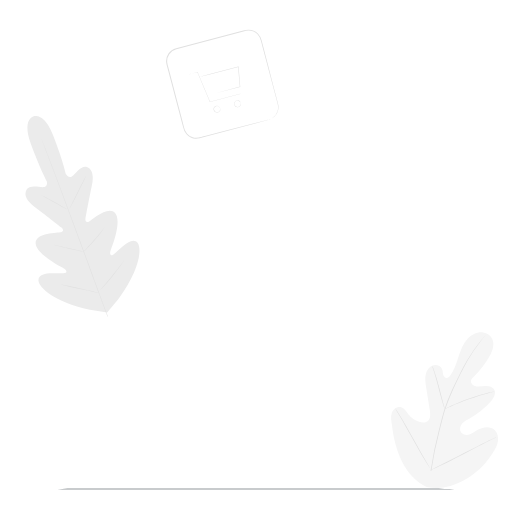
t = 0.00 s
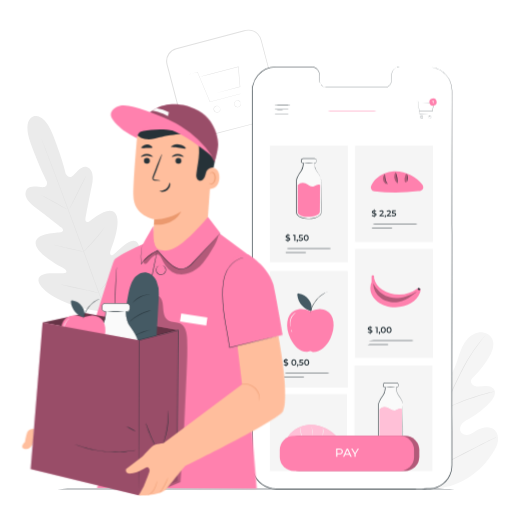
t = 2.90 s
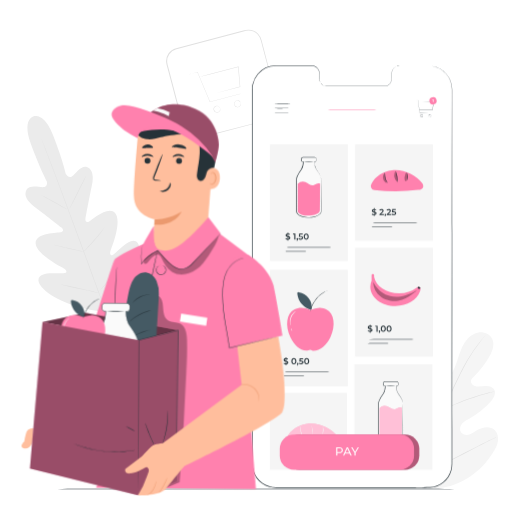
t = 3.09 s
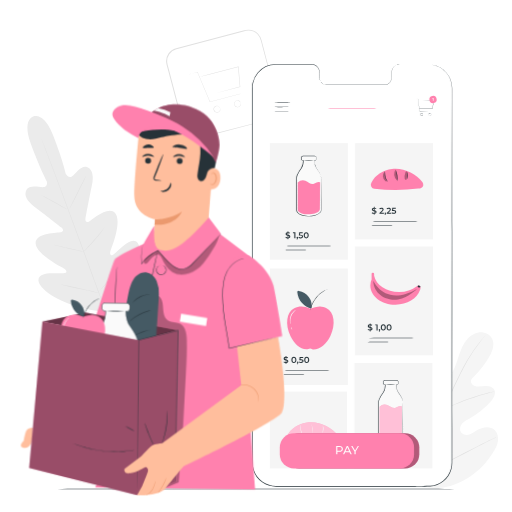
t = 3.28 s
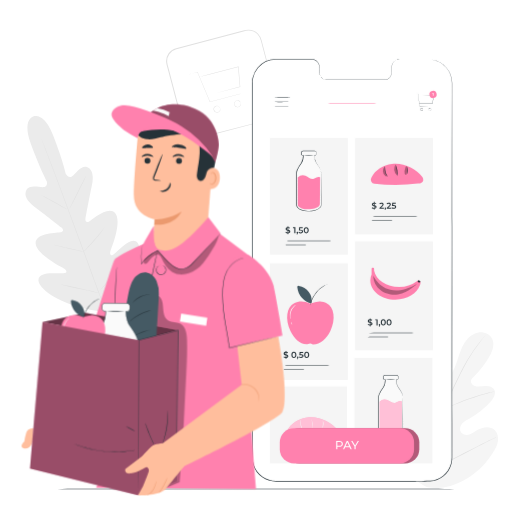
t = 4.03 s
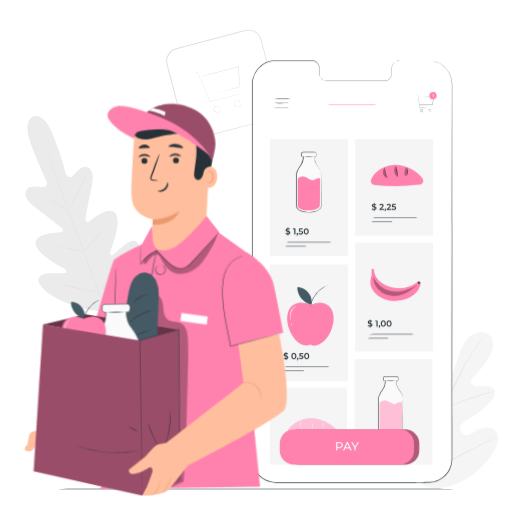
t = 4.96 s

The animated SVG that drew these frames (rendered in a browser with its animation timeline set to each time). Animation: 3 CSS @keyframes rules; one cycle of 5.90 s, repeats indefinitely.

<svg class="animated" id="freepik_stories-online-groceries" xmlns="http://www.w3.org/2000/svg" viewBox="0 0 500 500" version="1.1" xmlns:xlink="http://www.w3.org/1999/xlink" xmlns:svgjs="http://svgjs.com/svgjs"><style>svg#freepik_stories-online-groceries:not(.animated) .animable {opacity: 0;}svg#freepik_stories-online-groceries.animated #freepik--Screen--inject-291 {animation: 2.9s 1 forwards cubic-bezier(.36,-0.01,.5,1.38) zoomIn,3s Infinite  linear floating;animation-delay: 0s,2.9s;}svg#freepik_stories-online-groceries.animated #freepik--Character--inject-291 {animation: 2.8s 1 forwards cubic-bezier(.36,-0.01,.5,1.38) zoomIn,3s Infinite  linear wind;animation-delay: 0s,2.8s;}            @keyframes zoomIn {                0% {                    opacity: 0;                    transform: scale(0.5);                }                100% {                    opacity: 1;                    transform: scale(1);                }            }                    @keyframes floating {                0% {                    opacity: 1;                    transform: translateY(0px);                }                50% {                    transform: translateY(-10px);                }                100% {                    opacity: 1;                    transform: translateY(0px);                }            }                    @keyframes wind {                0% {                    transform: rotate( 0deg );                }                25% {                    transform: rotate( 1deg );                }                75% {                    transform: rotate( -1deg );                }            }        </style><g id="freepik--background-complete--inject-291" class="animable" style="transform-origin: 255.639px 252.783px;"><path d="M262.42,116.82a20.06,20.06,0,0,0,3.2-1.46,12.58,12.58,0,0,0,5.67-7.93,13.48,13.48,0,0,0,.28-3.41,18.69,18.69,0,0,0-.74-3.72c-.69-2.59-1.44-5.41-2.25-8.42l-5.46-20.54-6.6-24.9c-.59-2.24-1.19-4.51-1.81-6.83a12.56,12.56,0,0,0-3.28-6.15,12.11,12.11,0,0,0-6.28-3.39,14.38,14.38,0,0,0-7.39.67L172.25,48a12.17,12.17,0,0,0-6.89,4.86,11.9,11.9,0,0,0-2.05,8.06,28.25,28.25,0,0,0,.94,4.19c.37,1.41.73,2.81,1.1,4.2q1.1,4.18,2.17,8.29c2.87,11,5.63,21.53,8.27,31.61q2,7.56,3.84,14.72a13.89,13.89,0,0,0,2.93,6.38,12.09,12.09,0,0,0,5.63,3.71c4.38,1.54,8.73-.55,12.88-1.45l12-3.11,36.11-9.32,9.83-2.49,2.56-.62c.58-.14.88-.18.88-.18s-.28.11-.85.27l-2.54.72-9.79,2.66-36,9.62-12,3.17-6.36,1.67a12.93,12.93,0,0,1-13-4.12,14.64,14.64,0,0,1-3.13-6.7q-1.89-7.14-3.88-14.71c-2.65-10.07-5.44-20.63-8.32-31.59q-1.08-4.11-2.18-8.29-.56-2.08-1.11-4.2a28.83,28.83,0,0,1-1-4.33,12.89,12.89,0,0,1,2.21-8.71A13.15,13.15,0,0,1,172,47l65.52-17.16a15.29,15.29,0,0,1,7.79-.66A13,13,0,0,1,252,32.87a13.46,13.46,0,0,1,3.47,6.54c.6,2.31,1.2,4.59,1.78,6.83,2.33,9,4.5,17.3,6.48,24.93s3.76,14.51,5.33,20.57q1.17,4.55,2.18,8.44A20.36,20.36,0,0,1,272,104a13.33,13.33,0,0,1-.34,3.52,12.65,12.65,0,0,1-5.93,8,10.92,10.92,0,0,1-2.42,1.06C262.72,116.76,262.42,116.82,262.42,116.82Z" style="fill: rgb(224, 224, 224); transform-origin: 217.112px 82.1533px;" id="el1fk235rmt9d" class="animable"></path><path d="M236.08,91.22a3.58,3.58,0,0,1-.61.21l-1.76.5-6.56,1.81-22,5.92-.18,0-.08-.17L203.37,96,192.72,70.48l.16.07L187,72.05l-1.57.38-.55.11a2.94,2.94,0,0,1,.53-.18l1.55-.45,5.86-1.62.12,0,0,.11,10.79,25.47,1.48,3.53-.25-.13,22.08-5.78,6.59-1.68,1.78-.43A4.2,4.2,0,0,1,236.08,91.22Z" style="fill: rgb(224, 224, 224); transform-origin: 210.48px 84.975px;" id="elj0lluzv9iod" class="animable"></path><path d="M202.45,93.26s.05,0,.15-.06l.45-.14,1.77-.5,6.62-1.82,22.88-6.15-.15.22c-.34-4-.71-8.39-1.1-12.91-.19-2.32-.39-4.6-.57-6.78l.27.19-27,7.08-8,2.06-2.16.54-.56.12c-.13,0-.19,0-.2,0l.19-.06.55-.17,2.15-.61,8-2.18,27-7.22.24-.07,0,.25c.18,2.18.37,4.46.57,6.78.38,4.52.74,8.88,1.08,12.92l0,.17-.17,0-22.92,6-6.65,1.7-1.79.44-.46.11Z" style="fill: rgb(224, 224, 224); transform-origin: 214.74px 79.03px;" id="el6fbb8sby09h" class="animable"></path><path d="M215,105.81s-.11-.26-.37-.69a3.18,3.18,0,0,0-1.57-1.31,3.08,3.08,0,0,0-2.88.36,3,3,0,1,0,4.13,4.34,3.17,3.17,0,0,0,.71-1.91c0-.5-.06-.78,0-.79a1.65,1.65,0,0,1,.19.79,3.21,3.21,0,0,1-.64,2.1,3.35,3.35,0,0,1-3,1.33,3.4,3.4,0,0,1-1.64-6.19,3.32,3.32,0,0,1,3.22-.31,3.27,3.27,0,0,1,1.6,1.51A1.66,1.66,0,0,1,215,105.81Z" style="fill: rgb(224, 224, 224); transform-origin: 211.835px 106.648px;" id="ellqiuh2uepx8" class="animable"></path><path d="M235,100.52s-.11-.27-.37-.69a3.23,3.23,0,0,0-1.57-1.31,3,3,0,1,0,1.25,4.7,3.2,3.2,0,0,0,.71-1.92c0-.49-.06-.77,0-.78a1.58,1.58,0,0,1,.19.78,3.18,3.18,0,0,1-.64,2.1,3.35,3.35,0,0,1-2.95,1.33A3.39,3.39,0,0,1,230,98.55a3.34,3.34,0,0,1,3.23-.31,3.23,3.23,0,0,1,1.6,1.51A1.64,1.64,0,0,1,235,100.52Z" style="fill: rgb(224, 224, 224); transform-origin: 231.866px 101.351px;" id="elhuh8oqsig79" class="animable"></path><path d="M416.68,475.65c-22.45-11-31.09-36.62-33.92-60.37-.47-4-1.55-8-.2-11.8s5.35-6.79,9.14-5.67c3.14.93,4.94,4.14,7,6.7a23.41,23.41,0,0,0,10.61,7.42c2.71.91,5.94,1.23,8.21-.52,3.12-2.4,2.79-7.16,2.17-11.08l-3.51-21.91c-.63-3.92-1.26-7.92-.61-11.83s2.81-7.78,6.38-9.4,8.52-.18,9.89,3.54c.58,1.54.51,3.25.87,4.86s1.39,3.3,3,3.52,3-1.14,4-2.47c3.44-4.58,5.4-10.1,7.19-15.57s3.48-11.05,6.49-15.93,7.56-9.09,13.13-10.28,12.09,1.37,14.36,6.66S480.84,342.94,478,348a88.53,88.53,0,0,1-15.55,20.18c-1.1,1.07-2.3,2.22-2.55,3.75-.45,2.74,2.43,5,5.14,5.42,3.08.53,6.2-.26,9.32-.38s6.63.73,8.23,3.45c2.23,3.76-.48,8.48-3.36,11.74A76,76,0,0,1,459,408.35c-2.73,1.49-5.62,2.89-7.64,5.27s-2.87,6.13-1,8.68,5.57,2.88,8.51,1.85,5.39-3.08,8.1-4.61c5.08-2.87,12.1-3.57,16.27.56,2.74,2.72,3.59,6.95,3,10.78s-2.43,7.32-4.46,10.6c-7.08,11.47-16.88,21.33-28.72,27.59s-23.25,9.22-36.37,6.58" style="fill: rgb(245, 245, 245); transform-origin: 434.161px 400.594px;" id="eloo3derwbywf" class="animable"></path><path d="M420.5,459.9a355.33,355.33,0,0,1,8.13-40q1.35-5.26,2.67-10.38c.88-3.4,1.76-6.77,2.82-10a179.05,179.05,0,0,1,7.17-18.31c2.56-5.71,5.2-11,7.7-16s4.95-9.54,7.35-13.62a140.54,140.54,0,0,1,12.72-18.39c1.66-2,3-3.59,3.93-4.62l1.06-1.17a2.58,2.58,0,0,1,.38-.38,4.11,4.11,0,0,1-.32.43l-1,1.22c-.88,1.06-2.19,2.63-3.82,4.71a148.39,148.39,0,0,0-12.5,18.47c-2.36,4.08-4.76,8.67-7.25,13.63s-5.09,10.31-7.63,16a180.82,180.82,0,0,0-7.1,18.26c-1.05,3.23-1.91,6.57-2.8,10s-1.76,6.87-2.66,10.37a365.41,365.41,0,0,0-8.18,39.9" style="fill: rgb(224, 224, 224); transform-origin: 447.465px 393.525px;" id="el3kl8py0g19f" class="animable"></path><path d="M434.32,399.46a8.68,8.68,0,0,1-.64-1.61c-.37-1.06-.86-2.6-1.43-4.51-1.16-3.82-2.57-9.15-4.11-15s-3-11.18-4.24-15c-.6-1.9-1.1-3.43-1.46-4.49a8,8,0,0,1-.48-1.66,7.79,7.79,0,0,1,.75,1.56c.44,1,1,2.54,1.68,4.42,1.34,3.77,2.91,9.06,4.45,14.95s2.86,11.06,3.9,15.08c.48,1.81.89,3.34,1.22,4.56A7.56,7.56,0,0,1,434.32,399.46Z" style="fill: rgb(224, 224, 224); transform-origin: 428.14px 378.325px;" id="eluuqa9rl0hgb" class="animable"></path><path d="M483.31,382.28a11.48,11.48,0,0,1-2,.55c-1.27.31-3.12.76-5.39,1.38-4.54,1.21-10.76,3.1-17.53,5.48s-12.79,4.83-17.1,6.72c-2.16.92-3.89,1.72-5.09,2.26a11.44,11.44,0,0,1-1.9.79,11.11,11.11,0,0,1,1.77-1c1.17-.63,2.87-1.5,5-2.49,4.27-2,10.29-4.53,17.07-6.93a180.2,180.2,0,0,1,17.64-5.3c2.29-.56,4.16-.93,5.46-1.15A11.08,11.08,0,0,1,483.31,382.28Z" style="fill: rgb(224, 224, 224); transform-origin: 458.805px 390.87px;" id="elmw616nh8p3g" class="animable"></path><path d="M421,458.88a2.51,2.51,0,0,1-.44-.56l-1.15-1.69c-1-1.48-2.35-3.65-4-6.35-3.32-5.4-7.68-13-12.37-21.47s-9-16.1-12.17-21.57L387,400.78c-.41-.7-.75-1.28-1-1.76a2.61,2.61,0,0,1-.32-.65,3.3,3.3,0,0,1,.44.57c.31.46.69,1,1.14,1.69,1,1.47,2.36,3.64,4,6.34,3.32,5.41,7.67,13,12.37,21.48s9,16.1,12.17,21.56l3.81,6.46,1,1.77A2.91,2.91,0,0,1,421,458.88Z" style="fill: rgb(224, 224, 224); transform-origin: 403.34px 428.625px;" id="el7vvazp3or22" class="animable"></path><path d="M484.67,427a2.4,2.4,0,0,1-.62.38l-1.85.95-6.82,3.43c-5.75,2.9-13.66,7-22.39,11.52s-16.68,8.56-22.5,11.34c-2.91,1.39-5.27,2.49-6.92,3.22l-1.91.83a2.91,2.91,0,0,1-.68.24,2.94,2.94,0,0,1,.62-.38l1.85-.95,6.81-3.43c5.76-2.89,13.67-7,22.4-11.52s16.68-8.56,22.49-11.34c2.91-1.39,5.28-2.49,6.93-3.22l1.9-.82A2.71,2.71,0,0,1,484.67,427Z" style="fill: rgb(224, 224, 224); transform-origin: 452.825px 442.955px;" id="el3uoees5a3ce" class="animable"></path><path d="M32.47,113.69s-11.15,2.71-2.3,26.85,15.52,36.37,15.52,36.37,1.42,5.53-3.13,5.81-14.13-2.46-16.77,2.73c-2.74,5.39.72,11.21,8.46,16.88S58.49,221.05,60,222.24s2.74,3.81-.32,4.5-25.35.32-24.89,10.9S59.39,260.49,62,261.88s3.13,2.63,2.73,4.11-7.89.65-14.23.8-13.67,1.45-12.89,7.54,14.24,20.3,50.16,28.26l16.88,2.6,11-13.21c21.73-29.68,22.47-49.25,19-54.34s-9.79-1.22-14.66,2.85-9.94,9.63-11.22,8.79-1.71-2.12-.67-4.89,11.11-27.92,4.47-36.18-23.14,6.73-25.9,8.24-3.54-1.34-3.21-3.18,4.12-22.56,6.2-31.93.82-16-4.79-18.26c-5.41-2.17-10.81,6.23-14.41,9s-6.18-2.3-6.18-2.3-3.06-13.59-12.34-37.57-19.69-18.46-19.69-18.46" style="fill: rgb(235, 235, 235); transform-origin: 80.5349px 209.196px;" id="elyf2rd194tae" class="animable"></path><path d="M105.05,309.28c-6.75-17.63-18.22-49.18-28.21-76.21s-19.05-51.48-25.71-69.15c-3.33-8.81-6-16-7.91-20.91-.92-2.46-1.65-4.37-2.14-5.69-.24-.64-.42-1.13-.55-1.49s-.17-.51-.17-.51.08.16.22.49l.6,1.47,2.24,5.65c1.93,4.91,4.69,12,8.06,20.86,6.75,17.63,15.87,42.07,25.86,69.1s21.4,58.59,28.06,76.26" style="fill: rgb(224, 224, 224); transform-origin: 72.88px 222.3px;" id="elzpp9ym9l5y" class="animable"></path><path d="M39.06,189.83a6,6,0,0,1,1.14.48c.72.33,1.75.84,3,1.48,2.52,1.29,6,3.17,9.74,5.3l9.62,5.5,2.92,1.65a5.5,5.5,0,0,1,1,.64,5,5,0,0,1-1.14-.46c-.72-.33-1.75-.84-3-1.5-2.52-1.32-5.94-3.23-9.7-5.37L43,192.12l-2.93-1.63A4.56,4.56,0,0,1,39.06,189.83Z" style="fill: rgb(224, 224, 224); transform-origin: 52.77px 197.355px;" id="el8kipeweggd" class="animable"></path><path d="M67.84,203.94c-.13-.07,3.42-7.34,7.92-16.25s8.27-16.07,8.4-16-3.42,7.34-7.92,16.25S68,204,67.84,203.94Z" style="fill: rgb(224, 224, 224); transform-origin: 76px 187.815px;" id="eltuwjfmpx6e" class="animable"></path><path d="M81.31,246.14a5.15,5.15,0,0,1,.81-1l2.34-2.5c2-2.12,4.69-5,7.56-8.4s5.39-6.46,7.18-8.73l2.13-2.69a6.2,6.2,0,0,1,.83-.95,6,6,0,0,1-.66,1.07c-.46.67-1.13,1.63-2,2.8-1.72,2.33-4.18,5.49-7.07,8.85s-5.65,6.26-7.7,8.31c-1,1-1.86,1.84-2.46,2.39A6.51,6.51,0,0,1,81.31,246.14Z" style="fill: rgb(224, 224, 224); transform-origin: 91.735px 234.005px;" id="elndca9uu5ez" class="animable"></path><path d="M52.46,239.11a4.51,4.51,0,0,1,1.16.16l3.11.63c2.61.55,6.22,1.35,10.2,2.27s7.58,1.77,10.17,2.42l3.07.79a5.23,5.23,0,0,1,1.11.36,4.42,4.42,0,0,1-1.15-.16L77,245c-2.62-.55-6.23-1.35-10.21-2.27s-7.57-1.77-10.17-2.42l-3.07-.79A4.82,4.82,0,0,1,52.46,239.11Z" style="fill: rgb(224, 224, 224); transform-origin: 66.87px 242.425px;" id="elotzbb5b286n" class="animable"></path><path d="M59.62,277.87a9.45,9.45,0,0,1,1.47.22l4,.79c3.36.69,8,1.68,13.1,2.81s9.74,2.17,13.07,2.95l4,1a8.52,8.52,0,0,1,1.44.42,7.15,7.15,0,0,1-1.48-.22l-4-.79c-3.36-.69-8-1.68-13.1-2.81S68.34,280,65,279.25l-4-1A6.92,6.92,0,0,1,59.62,277.87Z" style="fill: rgb(224, 224, 224); transform-origin: 78.16px 281.965px;" id="elb8fa10rxda" class="animable"></path><path d="M95.81,285.58a8.45,8.45,0,0,1,1-1.25l2.85-3.28c2.41-2.78,5.71-6.62,9.25-11s6.64-8.36,8.86-11.28l2.64-3.46a9.22,9.22,0,0,1,1-1.23,9.14,9.14,0,0,1-.84,1.35c-.58.86-1.43,2.08-2.51,3.57-2.15,3-5.21,7-8.75,11.39s-6.9,8.16-9.38,10.88c-1.24,1.35-2.26,2.44-3,3.17A10.76,10.76,0,0,1,95.81,285.58Z" style="fill: rgb(224, 224, 224); transform-origin: 108.61px 269.83px;" id="elc1wedl0la5w" class="animable"></path></g><g id="freepik--Table--inject-291" class="animable" style="transform-origin: 250px 477.48px;"><path d="M465.14,477.48c0,.15-96.33.26-215.13.26s-215.15-.11-215.15-.26,96.31-.26,215.15-.26S465.14,477.34,465.14,477.48Z" style="fill: rgb(38, 50, 56); transform-origin: 250px 477.48px;" id="elce823yjir0k" class="animable"></path></g><g id="freepik--Screen--inject-291" class="animable" style="transform-origin: 343.825px 271.507px;"><path d="M418.6,65.58h-29a7.19,7.19,0,0,0-7,7.36v5.26a7.19,7.19,0,0,1-7,7.36l-56.55,0a7.23,7.23,0,0,1-7.05-7.37V72.88a7.22,7.22,0,0,0-7-7.36h-10.2l-25.39,0a22.85,22.85,0,0,0-22.85,22.83l-.07,366.17a22.83,22.83,0,0,0,22.82,22.83l149.34.09a22.82,22.82,0,0,0,22.84-22.82l.07-366.18A22.83,22.83,0,0,0,418.6,65.58Z" style="fill: rgb(255, 255, 255); transform-origin: 344.025px 271.48px;" id="el3wthuuofl7c" class="animable"></path><path d="M418.6,65.58s.26,0,.78,0a15.43,15.43,0,0,1,2.31.17,21.64,21.64,0,0,1,8.57,3,22.23,22.23,0,0,1,5.2,4.22,22.63,22.63,0,0,1,4.35,6.82,23.64,23.64,0,0,1,1.71,9.27c0,3.37,0,7,0,10.76,0,30.42.05,74.43.08,128.8s0,119.14,0,191v34.22a24.17,24.17,0,0,1-.87,7,23.1,23.1,0,0,1-2.92,6.44,24.8,24.8,0,0,1-4.75,5.27,23.16,23.16,0,0,1-13.19,5.12c-4.78.14-9.54,0-14.34.06H376.49l-59.67,0H270.89A24.2,24.2,0,0,1,256,473.54a23.4,23.4,0,0,1-9-12.5,25.28,25.28,0,0,1-.95-7.72v-7.7q0-15.36,0-30.53,0-30.3,0-59.68c0-39.13,0-76.87,0-112.83s0-70.12,0-102.1q0-24,0-46.26c0-1.86,0-3.71,0-5.54,0-.92.08-1.85.13-2.77s.23-1.83.46-2.72a23.36,23.36,0,0,1,4.81-9.68,23.17,23.17,0,0,1,18.61-8.24l19.9,0h14.26a7.33,7.33,0,0,1,4.5,1.25,7.61,7.61,0,0,1,2.79,3.67,12,12,0,0,1,.46,4.51V77a17.39,17.39,0,0,0,.07,2.18A7.21,7.21,0,0,0,313.87,83a6.72,6.72,0,0,0,3.49,2.16,7.76,7.76,0,0,0,2.05.21h10.35l30.1,0,13.27,0c1.05,0,2.12,0,3.11,0a6.8,6.8,0,0,0,2.79-1,7.23,7.23,0,0,0,3.2-4.6,12.35,12.35,0,0,0,.18-2.78c0-.92,0-1.83,0-2.73a14.77,14.77,0,0,1,.12-2.66,7.55,7.55,0,0,1,.86-2.44A7.22,7.22,0,0,1,387,66a11.49,11.49,0,0,1,4.54-.48l14.81,0,9.1,0,3.11,0-3.11,0-9.1,0-14.81,0c-1.46,0-3-.15-4.46.49a7,7,0,0,0-3.53,3.13,7.74,7.74,0,0,0-.83,2.38,16.12,16.12,0,0,0-.11,2.62c0,.9,0,1.81,0,2.73a13.59,13.59,0,0,1-.18,2.83,7.49,7.49,0,0,1-3.3,4.77,7,7,0,0,1-2.91,1c-1.06.09-2.08,0-3.14,0H319.41a7.93,7.93,0,0,1-2.15-.21,7,7,0,0,1-3.68-2.28,7.63,7.63,0,0,1-1.81-4A16.72,16.72,0,0,1,311.7,77V74.74a11.83,11.83,0,0,0-.45-4.37,7.15,7.15,0,0,0-2.64-3.47,7,7,0,0,0-4.27-1.18H270.18a22.7,22.7,0,0,0-18.25,8.1,22.85,22.85,0,0,0-4.69,9.48c-.23.87-.3,1.77-.46,2.66s-.11,1.8-.12,2.72v5.54q0,22.26,0,46.26c0,32,0,66.15,0,102.1V355.41q0,29.34,0,59.68v38.23a24.53,24.53,0,0,0,.92,7.54,22.8,22.8,0,0,0,8.8,12.15,23.43,23.43,0,0,0,14.5,4h15.42l30.51,0,59.67,0,29.08,0c4.79,0,9.59.08,14.31-.06a22.49,22.49,0,0,0,12.83-5,24,24,0,0,0,4.63-5.13,22.52,22.52,0,0,0,2.84-6.26,23.67,23.67,0,0,0,.85-6.8c0-2.32,0-4.62,0-6.93q0-13.8,0-27.29c0-71.89.07-136.65.1-191s.1-98.38.13-128.8c0-3.8,0-7.39,0-10.76a23.5,23.5,0,0,0-1.67-9.2,22.55,22.55,0,0,0-4.29-6.78,22.68,22.68,0,0,0-13.66-7.22,18.42,18.42,0,0,0-2.3-.21C418.86,65.61,418.6,65.58,418.6,65.58Z" style="fill: rgb(38, 50, 56); transform-origin: 343.825px 271.507px;" id="elrf213xj2x4k" class="animable"></path><path d="M283.39,102.56c0,.09-3.78.21-8.43.24s-8.43,0-8.43-.1,3.77-.21,8.43-.25S283.39,102.46,283.39,102.56Z" style="fill: rgb(38, 50, 56); transform-origin: 274.96px 102.624px;" id="el205o8r1u7j4" class="animable"></path><path d="M283.42,106.87c0,.1-3.77.21-8.42.25s-8.43,0-8.43-.11,3.77-.21,8.42-.25S283.42,106.77,283.42,106.87Z" style="fill: rgb(38, 50, 56); transform-origin: 274.995px 106.941px;" id="el9k2z2f78foh" class="animable"></path><path d="M283.46,111.18c0,.1-3.77.21-8.43.25s-8.43,0-8.43-.11,3.77-.21,8.43-.25S283.46,111.08,283.46,111.18Z" style="fill: rgb(38, 50, 56); transform-origin: 275.03px 111.251px;" id="ele4epl638mtq" class="animable"></path><rect x="263.69" y="384.9" width="75.05" height="75.05" style="fill: rgb(245, 245, 245); transform-origin: 301.215px 422.425px;" id="el4q6kkcp5mcs" class="animable"></rect><path d="M329.88,427.84c-6.11-8.53-19.08-14.37-29.62-12.8-8.54,1.27-16.1,5.24-20.24,13.72a3.85,3.85,0,0,0,3,5.55,175.86,175.86,0,0,0,42.83-.14c2.19-.28,4.8-.89,4.95-3.6A4.33,4.33,0,0,0,329.88,427.84Z" style="fill: #FF81AE; transform-origin: 305.206px 425.167px;" id="eluuwgk6bma0m" class="animable"></path><g id="elx7b7fs4u4d" class=""><g style="opacity: 0.5; transform-origin: 304.95px 421.772px;" class="animable" id="el6cy8i70zg1k"><path d="M329.88,427.84c-6.11-8.53-19.08-14.37-29.62-12.8-8.54,1.27-16.1,5.24-20.24,13.72" style="fill: rgb(255, 255, 255); transform-origin: 304.95px 421.772px;" id="elywnfn72370k" class="animable"></path></g></g><path d="M296.14,427.41c-.05,0-.49-.39-1.07-1.19a9.66,9.66,0,0,1-1.62-3.54,17.39,17.39,0,0,1-.32-3.86,4.85,4.85,0,0,1,.13-1.59,4.88,4.88,0,0,1,.24,1.58,28.63,28.63,0,0,0,.45,3.75,12.49,12.49,0,0,0,1.42,3.46A6.27,6.27,0,0,1,296.14,427.41Z" style="fill: rgb(245, 245, 245); transform-origin: 294.627px 422.32px;" id="eli3a44104m" class="animable"></path><path d="M305.19,427c-.15,0,.07-2.42-.25-5.36s-1-5.25-.87-5.3A17.64,17.64,0,0,1,305.19,427Z" style="fill: rgb(245, 245, 245); transform-origin: 304.805px 421.67px;" id="elbj7srmcej2p" class="animable"></path><path d="M314.55,425.61c-.15-.06.56-1.67.73-3.79s-.22-3.83-.07-3.87a8.46,8.46,0,0,1-.66,7.66Z" style="fill: rgb(245, 245, 245); transform-origin: 315.18px 421.78px;" id="ely58sna3lnr" class="animable"></path><g id="elgx5u75nup1i" class=""><g style="opacity: 0.3; transform-origin: 303.57px 415.515px;" class="animable" id="elzadbvbpou1"><path d="M303.53,415.44l.08.15h0Z" id="elhj6asr5mdp" class="animable" style="transform-origin: 303.57px 415.515px;"></path></g></g><rect x="263.69" y="142.29" width="75.92" height="113.81" style="fill: rgb(245, 245, 245); transform-origin: 301.65px 199.195px;" id="eli22340tf2ec" class="animable"></rect><rect x="263.69" y="264.68" width="75.92" height="113.81" style="fill: rgb(245, 245, 245); transform-origin: 301.65px 321.585px;" id="elhgjs2hsfw4n" class="animable"></rect><rect x="346.84" y="243.19" width="75.92" height="106.26" style="fill: rgb(245, 245, 245); transform-origin: 384.8px 296.32px;" id="eli5z314emvip" class="animable"></rect><rect x="346.22" y="356.92" width="75.92" height="103.02" style="fill: rgb(245, 245, 245); transform-origin: 384.18px 408.43px;" id="el0cimao2wvzmn" class="animable"></rect><rect x="346.84" y="142.29" width="75.92" height="94" style="fill: rgb(245, 245, 245); transform-origin: 384.8px 189.29px;" id="ele20z8zrlmgq" class="animable"></rect><path d="M313.58,176.32v31.55c0,1.38-1.11,2.81-3.15,3.89a19.28,19.28,0,0,1-8.75,1.82h-.05c-7.45,0-11.9-2.94-11.9-5.71V176.26c0-3.08,2.27-6.29,4.55-9.47,1.53-2.12,1.9-5.17,2-7,0-.21,0-.4,0-.58h-.21a1.66,1.66,0,0,1-1.78-1.52v-1.33a1.67,1.67,0,0,1,1.78-1.54h11.19a1.82,1.82,0,0,1,1.64.93,1.4,1.4,0,0,1,.14.61v1.33a1.67,1.67,0,0,1-1.78,1.52H307c0,.18,0,.37,0,.58.07,1.8.44,4.85,2,7,2.28,3.18,4.54,6.39,4.55,9.47Z" style="fill: rgb(250, 250, 250); transform-origin: 301.655px 184.202px;" id="eleer9osm4zmd" class="animable"></path><path d="M313.58,176.32l0-.32a9.13,9.13,0,0,0-.13-.94,12.24,12.24,0,0,0-1.32-3.4,47.59,47.59,0,0,0-3.23-4.87,13.87,13.87,0,0,1-2-7.55v-.18H307a1.61,1.61,0,0,0,1.8-1.19c0-.4,0-.89,0-1.34a1.23,1.23,0,0,0-.45-1.1,1.78,1.78,0,0,0-1.21-.39h-4.51l-6.44,0a1.78,1.78,0,0,0-1.38.48,1.23,1.23,0,0,0-.32.63,7.18,7.18,0,0,0,0,.82c0,.28,0,.61,0,.84a1.16,1.16,0,0,0,.31.65,1.76,1.76,0,0,0,1.44.51l.23,0v.25a19.37,19.37,0,0,1-.42,3.84,10.51,10.51,0,0,1-1.51,3.72,30.58,30.58,0,0,0-4.13,7,8.62,8.62,0,0,0-.44,2c0,.67,0,1.41,0,2.12v4.34q0,4.4,0,8.92c0,5.3,0,10.48,0,15.48a9.47,9.47,0,0,0,.08,1.8,3.39,3.39,0,0,0,.83,1.49,8.37,8.37,0,0,0,2.9,2,19.42,19.42,0,0,0,6.79,1.39,23.55,23.55,0,0,0,6.6-.59,10.45,10.45,0,0,0,5.38-2.88,3.57,3.57,0,0,0,.7-1.24,4.68,4.68,0,0,0,.12-1.42v-2.9c0-1.9,0-3.72,0-5.46,0-6.93.06-12.54.08-16.46,0-1.92,0-3.42,0-4.48s.05-1.56.05-1.56a12.57,12.57,0,0,1,.06,1.56c0,1.06,0,2.56.05,4.48,0,3.92,0,9.53.08,16.46,0,1.74,0,3.56,0,5.46v2.9a5.11,5.11,0,0,1-.12,1.54,4,4,0,0,1-.78,1.4,10.71,10.71,0,0,1-5.6,3,23.76,23.76,0,0,1-6.73.63,19.88,19.88,0,0,1-7-1.42,8.73,8.73,0,0,1-3.08-2.09,4,4,0,0,1-.95-1.71,9.7,9.7,0,0,1-.1-1.92c0-5,0-10.18,0-15.48q0-4.53,0-8.92v-4.34c0-.73,0-1.41,0-2.16a8.8,8.8,0,0,1,.46-2.12,30.68,30.68,0,0,1,4.21-7.11,13.67,13.67,0,0,0,1.86-7.28l.24.24a2.21,2.21,0,0,1-1.78-.67,1.65,1.65,0,0,1-.43-.9c0-.35,0-.6,0-.9a6.9,6.9,0,0,1,0-.89,1.66,1.66,0,0,1,.45-.87,2.2,2.2,0,0,1,1.7-.62l6.44,0h4.51a2.2,2.2,0,0,1,1.45.49,1.66,1.66,0,0,1,.58,1.39c0,.47,0,.89,0,1.39a1.94,1.94,0,0,1-2.15,1.48l.17-.17a13.55,13.55,0,0,0,1.88,7.4,47.4,47.4,0,0,1,3.18,4.94,11.45,11.45,0,0,1,1.24,3.47,7.1,7.1,0,0,1,.09.95A1.07,1.07,0,0,1,313.58,176.32Z" style="fill: rgb(38, 50, 56); transform-origin: 301.511px 184.191px;" id="els2ywpqg3wmi" class="animable"></path><path d="M306.41,159.17a47.82,47.82,0,0,1-10,0,47.82,47.82,0,0,1,10,0Z" style="fill: rgb(38, 50, 56); transform-origin: 301.41px 159.17px;" id="el27iwkwayn6p" class="animable"></path><path d="M312.58,180.53a3.57,3.57,0,0,0-3.41.15,12.75,12.75,0,0,1-3.28,1.41,6.23,6.23,0,0,1-4-1,25.22,25.22,0,0,0-3.71-2,7.22,7.22,0,0,0-7.45,1.75v27s1.49,4.61,11.95,3.89,9.63-5.34,9.63-5.34Z" style="fill: #FF81AE; transform-origin: 301.655px 195.256px;" id="elayydmdk0czq" class="animable"></path><path d="M393.41,395.25s0,0,0,0v31.29c0,1.38-1.1,2.79-3.14,3.87a19,19,0,0,1-8.69,1.81h0c-7.41,0-11.83-2.93-11.83-5.68V395.29s0,0,0,0,0,0,0-.07c0-3.06,2.26-6.25,4.52-9.4,1.53-2.11,1.89-5.15,2-6.93,0-.21,0-.4,0-.57H376a1.66,1.66,0,0,1-1.77-1.52v-1.32a1.65,1.65,0,0,1,1.77-1.52h11.12a1.8,1.8,0,0,1,1.63.92,1.38,1.38,0,0,1,.13.6v1.32a1.65,1.65,0,0,1-1.76,1.52h-.21c0,.17,0,.36,0,.57.07,1.78.43,4.82,1.95,6.93,2.27,3.15,4.51,6.34,4.53,9.4C393.42,395.21,393.41,395.23,393.41,395.25Z" style="fill: rgb(250, 250, 250); transform-origin: 381.581px 403.092px;" id="el67ahvkzm8ks" class="animable"></path><path d="M393.41,395.25a2.54,2.54,0,0,0,0-.32,8.25,8.25,0,0,0-.12-.94,12.24,12.24,0,0,0-1.31-3.37,45.2,45.2,0,0,0-3.22-4.84,13.8,13.8,0,0,1-2-7.5v-.19l.17,0a1.59,1.59,0,0,0,1.78-1.19c0-.39,0-.88,0-1.33a1.27,1.27,0,0,0-.45-1.09,1.81,1.81,0,0,0-1.2-.39h-4.48l-6.4,0a1.76,1.76,0,0,0-1.37.48,1.19,1.19,0,0,0-.32.63,6.94,6.94,0,0,0,0,.81c0,.27,0,.6,0,.83a1.16,1.16,0,0,0,.31.65,1.74,1.74,0,0,0,1.42.5h.24v.25a19.08,19.08,0,0,1-.42,3.81,10.35,10.35,0,0,1-1.5,3.69,30.21,30.21,0,0,0-4.1,7,8,8,0,0,0-.43,2c0,.66,0,1.4,0,2.1,0,1.42,0,2.86,0,4.32V410c0,5.27,0,10.42,0,15.39a9.3,9.3,0,0,0,.08,1.78,3.45,3.45,0,0,0,.83,1.49,8.42,8.42,0,0,0,2.88,2A19.41,19.41,0,0,0,380.5,432a23.3,23.3,0,0,0,6.56-.59,10.26,10.26,0,0,0,5.34-2.86,3.53,3.53,0,0,0,.7-1.23,4.65,4.65,0,0,0,.11-1.41c0-1,0-1.94,0-2.88,0-1.89,0-3.69,0-5.42,0-6.89.06-12.47.08-16.36,0-1.91,0-3.4.05-4.44s0-1.55,0-1.55a10.11,10.11,0,0,1,.06,1.55c0,1,0,2.53,0,4.44,0,3.89.05,9.47.09,16.36,0,1.73,0,3.53,0,5.42,0,.94,0,1.9,0,2.88a4.79,4.79,0,0,1-.13,1.53,4,4,0,0,1-.77,1.39,10.67,10.67,0,0,1-5.56,3,23.52,23.52,0,0,1-6.69.63,19.7,19.7,0,0,1-6.92-1.41A8.72,8.72,0,0,1,370.5,429a4,4,0,0,1-.94-1.7,9.54,9.54,0,0,1-.1-1.9V396.82c0-.72,0-1.4,0-2.14a8.91,8.91,0,0,1,.46-2.12,30.39,30.39,0,0,1,4.18-7.05,13.69,13.69,0,0,0,1.85-7.23l.23.23a2.2,2.2,0,0,1-1.76-.66,1.57,1.57,0,0,1-.42-.9c0-.34,0-.59,0-.89a6.79,6.79,0,0,1,0-.89,1.7,1.7,0,0,1,.45-.86,2.2,2.2,0,0,1,1.69-.62l6.4,0h4.48a2.15,2.15,0,0,1,1.44.49,1.65,1.65,0,0,1,.58,1.38c0,.47,0,.89,0,1.38a2,2,0,0,1-2.14,1.48l.17-.17a13.5,13.5,0,0,0,1.86,7.34,43.75,43.75,0,0,1,3.16,4.91,11.46,11.46,0,0,1,1.24,3.45,5.48,5.48,0,0,1,.08.94C393.44,395.14,393.43,395.25,393.41,395.25Z" style="fill: rgb(38, 50, 56); transform-origin: 381.477px 403.087px;" id="elkqkvoos6kyi" class="animable"></path><path d="M386.29,378.2a47.25,47.25,0,0,1-9.9,0,47.25,47.25,0,0,1,9.9,0Z" style="fill: rgb(38, 50, 56); transform-origin: 381.34px 378.2px;" id="elhaxyxeh7pzm" class="animable"></path><path d="M392.42,399.43a3.53,3.53,0,0,0-3.39.14,12.76,12.76,0,0,1-3.25,1.41,6.28,6.28,0,0,1-4-1,24.46,24.46,0,0,0-3.69-2,7.16,7.16,0,0,0-7.39,1.75v26.86s1.47,4.59,11.86,3.87,9.58-5.31,9.58-5.31Z" style="fill: #FF81AE; transform-origin: 381.56px 414.069px;" id="el4lfze2tui7g" class="animable"></path><g id="elpy2aiw7fa4d" class=""><g style="opacity: 0.5; transform-origin: 381.56px 414.069px;" class="animable" id="eleu68rjn827k"><path d="M392.42,399.43a3.53,3.53,0,0,0-3.39.14,12.76,12.76,0,0,1-3.25,1.41,6.28,6.28,0,0,1-4-1,24.46,24.46,0,0,0-3.69-2,7.16,7.16,0,0,0-7.39,1.75v26.86s1.47,4.59,11.86,3.87,9.58-5.31,9.58-5.31Z" style="fill: rgb(255, 255, 255); transform-origin: 381.56px 414.069px;" id="elq0s0c9vooq" class="animable"></path></g></g><path d="M409.69,281.54a2.2,2.2,0,0,0-2.1.24c-.15.1-.31.22-.46.34a28.75,28.75,0,0,1-17.56,5.63c-12.29,0-22.47-6.89-24.29-15.89v-1.7a1.23,1.23,0,1,0-2.45,0v4.76a1.21,1.21,0,0,0,.07.33,14.74,14.74,0,0,0-1.31,5.94c0,10.39,11,18.83,24.61,18.83,11.41,0,21-5.93,23.8-14a.22.22,0,0,0,.06-.13,5,5,0,0,0,.53-2.07A2.35,2.35,0,0,0,409.69,281.54Z" style="fill: #FF81AE; transform-origin: 386.107px 284.42px;" id="el89k57434eex" class="animable"></path><g id="el3iqrdvbadp4" class=""><g style="opacity: 0.3; transform-origin: 385.86px 285.892px;" class="animable" id="el380ia9wgm2r"><path d="M364.36,276.5s11.59,26.66,43,8c0,0-8.09,8.4-18.64,10.44C379.16,296.77,365,291.38,364.36,276.5Z" id="elk7uwv6huio" class="animable" style="transform-origin: 385.86px 285.892px;"></path></g></g><path d="M410.55,282.88c-.19.46-.94.59-1.67.28s-1.17-.94-1-1.4.94-.58,1.67-.27S410.75,282.42,410.55,282.88Z" style="fill: rgb(38, 50, 56); transform-origin: 409.22px 282.323px;" id="el4pjhrm6pi9g" class="animable"></path><path d="M422.26,111a.72.72,0,0,1-.25,0l-.71,0-2.63,0-8.83.08h-.07v-.07c-.07-.47-.14-1-.22-1.46-.61-4.28-1.15-8.1-1.51-10.6l.05,0h-3a.85.85,0,0,1-.21,0h.21l.63,0,2.35,0h.05V99c.37,2.49.94,6.31,1.58,10.58.07.5.14,1,.21,1.46l-.08-.07,8.83,0h3.59Z" style="fill: rgb(38, 50, 56); transform-origin: 413.57px 105.015px;" id="el5e2wllxn87m" class="animable"></path><path d="M409.46,108.5s0,0,.07,0h.18l.71,0,2.66,0,9.16-.09-.08.07c.26-1.55.55-3.22.84-4.94.15-.89.3-1.77.45-2.6l.08.1-10.8,0h-4.29c-.05,0-.07,0-.07,0h.3l.86,0,3.2,0,10.8-.09h.1l0,.1-.44,2.59c-.3,1.73-.59,3.4-.85,5v.06h-.07l-9.16,0h-3.62Z" style="fill: rgb(38, 50, 56); transform-origin: 416px 104.82px;" id="elntskeaz4f3s" class="animable"></path><path d="M413,114.42s0-.11-.07-.3a1.19,1.19,0,0,0-.46-.64,1.21,1.21,0,0,0-1.11-.15,1.17,1.17,0,0,0,0,2.19,1.15,1.15,0,0,0,1.11-.16,1.22,1.22,0,0,0,.45-.64c.06-.19.06-.3.07-.3a.63.63,0,0,1,0,.31,1.29,1.29,0,0,1-.45.73,1.32,1.32,0,0,1-1.23.21,1.31,1.31,0,0,1,0-2.48,1.31,1.31,0,0,1,1.24.2,1.24,1.24,0,0,1,.45.72A.57.57,0,0,1,413,114.42Z" style="fill: rgb(38, 50, 56); transform-origin: 411.722px 114.427px;" id="eljunhtv8xvfo" class="animable"></path><path d="M421,114.37s0-.11-.07-.29a1.16,1.16,0,0,0-.46-.64,1.18,1.18,0,0,0-1.11-.15,1.17,1.17,0,1,0,1.12,2,1.31,1.31,0,0,0,.46-.65c.05-.19.05-.3.06-.3a.63.63,0,0,1,0,.31,1.26,1.26,0,0,1-.44.73,1.31,1.31,0,0,1-2.12-1,1.33,1.33,0,0,1,.87-1.25,1.29,1.29,0,0,1,1.23.2,1.17,1.17,0,0,1,.45.72A.57.57,0,0,1,421,114.37Z" style="fill: rgb(38, 50, 56); transform-origin: 419.73px 114.358px;" id="el8v9vba7iifp" class="animable"></path><g id="elo5goftugdv" class=""><circle cx="422.84" cy="99.63" r="3.54" style="fill: #FF81AE; transform-origin: 422.84px 99.63px; transform: rotate(-12.18deg);" class="animable" id="els6bm7gsjnb"></circle></g><path d="M423.28,98.27l0,2.69h-.63l0-2.19h-.54v-.5Z" style="fill: rgb(255, 255, 255); transform-origin: 422.695px 99.615px;" id="elgrosnlqom87" class="animable"></path><rect x="278.27" y="425.59" width="131.13" height="34.42" rx="13.88" style="fill: #FF81AE; transform-origin: 343.835px 442.8px;" id="elzeidma1stja" class="animable"></rect><g id="elzfi2j3fs21" class=""><g style="opacity: 0.3; transform-origin: 343.835px 442.8px;" class="animable" id="elhy9vlq4mn2s"><rect x="278.27" y="425.59" width="131.13" height="34.42" rx="13.88" id="el03qza4bfp00d" class="animable" style="transform-origin: 343.835px 442.8px;"></rect></g></g><rect x="273.18" y="425.59" width="131.13" height="34.42" rx="13.88" style="fill: #FF81AE; transform-origin: 338.745px 442.8px;" id="elvv87ct2p1w" class="animable"></rect><path d="M334.8,440.91c0,1.76-1.28,2.83-3.39,2.83h-2v2.47h-1.16v-8.14h3.18C333.52,438.07,334.8,439.14,334.8,440.91Zm-1.16,0c0-1.17-.78-1.83-2.27-1.83h-2v3.65h2C332.86,442.73,333.64,442.07,333.64,440.91Z" style="fill: rgb(255, 255, 255); transform-origin: 331.525px 442.14px;" id="el95sbl3f10rs" class="animable"></path><path d="M341.29,444.17H337l-.89,2h-1.2l3.69-8.14h1.15l3.69,8.14h-1.22Zm-.41-.93-1.75-4-1.76,4Z" style="fill: rgb(255, 255, 255); transform-origin: 339.175px 442.1px;" id="elndkk5hvz2t" class="animable"></path><path d="M347.24,443.39v2.82h-1.15v-2.84l-3.23-5.3h1.24l2.6,4.29,2.62-4.29h1.15Z" style="fill: rgb(255, 255, 255); transform-origin: 346.665px 442.14px;" id="el8hpku51gp33" class="animable"></path><path d="M304.18,303.41a14.71,14.71,0,0,0-12.39-16.8,1.14,1.14,0,0,0-1.45,1.54,17.76,17.76,0,0,0,13.82,15.68" style="fill: rgb(69, 90, 100); transform-origin: 297.294px 295.181px;" id="elpc3evd1lw4" class="animable"></path><path d="M283.57,330.56c3.71,7.65,9,12.8,15.65,13.05,1.32,0,2.32-.82,3.58-.9a8.14,8.14,0,0,1,2.11.8,3.2,3.2,0,0,0,1.11.25c6.82-.37,12.64-5.17,16.56-13.2,5.45-11.25,3.77-23.33-3.76-27a18,18,0,0,0-3.09-1.2,12.18,12.18,0,0,0-3.74-.44,27.83,27.83,0,0,0-8.56,1.93l-.37.14c-6.12-2.71-11-2.72-15.75-.43C279.78,307.23,278.11,319.31,283.57,330.56Z" style="fill: #FF81AE; transform-origin: 303.069px 322.828px;" id="elarjhu14bhnp" class="animable"></path><path d="M283.7,319.17a6,6,0,0,1-.62-2.26,12.15,12.15,0,0,1,3.82-10.34,5.67,5.67,0,0,1,1.94-1.31c.05.07-.7.56-1.69,1.57a13.29,13.29,0,0,0-3.71,10C283.54,318.28,283.79,319.14,283.7,319.17Z" style="fill: rgb(250, 250, 250); transform-origin: 285.92px 312.215px;" id="elaehnji6dn0t" class="animable"></path><path d="M285.08,324.51c-.14,0-.38-.5-.54-1.18s-.17-1.27,0-1.31.38.5.54,1.19S285.22,324.48,285.08,324.51Z" style="fill: rgb(250, 250, 250); transform-origin: 284.804px 323.264px;" id="el2wjdf4oluck" class="animable"></path><path d="M319.75,285c0,.1-1.42.64-3.54,1.91a29.67,29.67,0,0,0-3.53,2.51A30.94,30.94,0,0,0,309,293.2a30.57,30.57,0,0,0-3,4.4,28.91,28.91,0,0,0-1.76,3.95c-.83,2.34-1.07,3.86-1.17,3.84a4.18,4.18,0,0,1,.12-1.08,9.13,9.13,0,0,1,.25-1.25,16.41,16.41,0,0,1,.45-1.62,24.63,24.63,0,0,1,1.69-4.07,26.79,26.79,0,0,1,6.8-8.31A25.72,25.72,0,0,1,316,286.6a15.26,15.26,0,0,1,1.51-.76,11,11,0,0,1,1.17-.5A4.83,4.83,0,0,1,319.75,285Z" style="fill: rgb(38, 50, 56); transform-origin: 311.41px 295.195px;" id="ely5au1hh6ob" class="animable"></path><path d="M412.36,180.35c-6.11-8.52-19.08-14.36-29.62-12.79-8.54,1.27-16.1,5.24-20.24,13.72a3.86,3.86,0,0,0,3,5.55,175.86,175.86,0,0,0,42.83-.14c2.2-.28,4.8-.89,4.95-3.6A4.36,4.36,0,0,0,412.36,180.35Z" style="fill: #FF81AE; transform-origin: 387.689px 177.687px;" id="elbta3l0y3mkv" class="animable"></path><path d="M378.62,179.93c-.05,0-.49-.39-1.07-1.19a9.74,9.74,0,0,1-1.62-3.54,17.39,17.39,0,0,1-.32-3.86,5.31,5.31,0,0,1,.13-1.6,4.7,4.7,0,0,1,.24,1.58,29,29,0,0,0,.46,3.76,11.9,11.9,0,0,0,1.42,3.46A6.19,6.19,0,0,1,378.62,179.93Z" style="fill: rgb(38, 50, 56); transform-origin: 377.108px 174.835px;" id="ell9bkqbrky69" class="animable"></path><path d="M387.68,179.51c-.16,0,.06-2.42-.25-5.36s-1-5.25-.87-5.3a13.53,13.53,0,0,1,1.38,5.24A13.76,13.76,0,0,1,387.68,179.51Z" style="fill: rgb(38, 50, 56); transform-origin: 387.32px 174.18px;" id="elapbsr899mfh" class="animable"></path><path d="M397,178.13c-.14-.06.56-1.68.73-3.8s-.22-3.83-.07-3.86a8.46,8.46,0,0,1-.66,7.66Z" style="fill: rgb(38, 50, 56); transform-origin: 397.632px 174.3px;" id="elcujx878fcu6" class="animable"></path><g id="elef5yd8kr8tb" class=""><g style="opacity: 0.3; transform-origin: 386.04px 168.075px;" class="animable" id="elt4hihw26t3s"><path d="M386,168l.08.15h0Z" id="el6g6jed5gbv" class="animable" style="transform-origin: 386.04px 168.075px;"></path></g></g><g id="els323swnzk" class=""><g style="opacity: 0.3; transform-origin: 386.493px 173.47px;" class="animable" id="elzswzb12b9u8"><path d="M386.09,168.11a9.08,9.08,0,0,0,1.5,10.72A14.67,14.67,0,0,0,386.09,168.11Z" id="eld9evl7or8ci" class="animable" style="transform-origin: 386.493px 173.47px;"></path></g></g><g id="elqwc4h4ffr8k" class=""><g style="opacity: 0.3; transform-origin: 375.744px 174.915px;" class="animable" id="ela4z998mxg4i"><path d="M377.39,178.43a14,14,0,0,1-1.7-5.71,8.46,8.46,0,0,0-.38-2.61,6.65,6.65,0,0,0-1.45,4.64,6.75,6.75,0,0,0,2.3,4.55,1.75,1.75,0,0,0,.7.4.67.67,0,0,0,.71-.27C377.75,179.12,377.57,178.74,377.39,178.43Z" id="el5pzi94pndeo" class="animable" style="transform-origin: 375.744px 174.915px;"></path></g></g><g id="elpbuhat43c" class=""><g style="opacity: 0.3; transform-origin: 396.488px 173.943px;" class="animable" id="el6mmbdwnj3xe"><path d="M397.85,171.26h0a2.73,2.73,0,0,0-.3-1,.9.9,0,0,0-.86-.46c-.47.08-.7.61-.84,1.07a11.78,11.78,0,0,0-.69,6.22c.11.47.42,1,.91,1s.62-.4.79-.73A10.1,10.1,0,0,0,397.85,171.26Z" id="eldyoe6er3jth" class="animable" style="transform-origin: 396.488px 173.943px;"></path></g></g><path d="M281.48,235.29v.94h-.69v-.93a3.62,3.62,0,0,1-2.05-.7l.37-.84a3.31,3.31,0,0,0,1.68.63v-1.67c-.93-.23-1.93-.53-1.93-1.7,0-.85.62-1.6,1.93-1.72v-1h.69v.93a3.69,3.69,0,0,1,1.7.51l-.35.85a3.42,3.42,0,0,0-1.35-.45v1.69c.93.22,1.94.52,1.94,1.68C283.42,234.42,282.79,235.15,281.48,235.29Zm-.69-3.59v-1.49c-.59.09-.85.4-.85.76S280.3,231.56,280.79,231.7Zm1.56,1.94c0-.41-.37-.61-.87-.75v1.48C282.09,234.28,282.35,234,282.35,233.64Z" style="fill: rgb(38, 50, 56); transform-origin: 281.08px 232.265px;" id="el3lqzf4oysp2" class="animable"></path><path d="M288.43,229.36v5.86h-1.09v-4.95H286.1v-.91Z" style="fill: rgb(38, 50, 56); transform-origin: 287.265px 232.29px;" id="eln99un34brc" class="animable"></path><path d="M290.93,234.58a1.91,1.91,0,0,1-.19.73l-.43,1.18h-.68l.34-1.29a.63.63,0,0,1-.39-.62.68.68,0,1,1,1.35,0Z" style="fill: rgb(38, 50, 56); transform-origin: 290.255px 235.154px;" id="elzve346qtil" class="animable"></path><path d="M295.9,233.42c0,1-.74,1.89-2.32,1.89a3.71,3.71,0,0,1-2.2-.68l.46-.85a2.79,2.79,0,0,0,1.73.58c.77,0,1.24-.34,1.24-.9s-.37-.91-1.58-.91h-1.41l.3-3.19h3.44v.91H293l-.13,1.36h.56C295.21,231.63,295.9,232.38,295.9,233.42Z" style="fill: rgb(38, 50, 56); transform-origin: 293.64px 232.335px;" id="elzpdnemddm0p" class="animable"></path><path d="M296.53,232.29c0-1.93,1.06-3,2.45-3s2.45,1.09,2.45,3-1.05,3-2.45,3S296.53,234.22,296.53,232.29Zm3.81,0c0-1.42-.56-2.07-1.36-2.07s-1.35.65-1.35,2.07.55,2.07,1.35,2.07S300.34,233.7,300.34,232.29Z" style="fill: rgb(38, 50, 56); transform-origin: 298.98px 232.29px;" id="elmnd666cuz6m" class="animable"></path><path d="M325.67,242.69c0,.15-10.75.26-24,.26s-24-.11-24-.26,10.75-.26,24-.26S325.67,242.55,325.67,242.69Z" style="fill: rgb(38, 50, 56); transform-origin: 301.67px 242.69px;" id="elu29fvpb3m5" class="animable"></path><path d="M300,246.6c0,.15-5,.26-11.15.26s-11.16-.11-11.16-.26,5-.26,11.16-.26S300,246.46,300,246.6Z" style="fill: rgb(38, 50, 56); transform-origin: 288.845px 246.6px;" id="el3bx2d6b1zc5" class="animable"></path><path d="M365.65,211.31v.94H365v-.93a3.7,3.7,0,0,1-2-.69l.37-.85a3.19,3.19,0,0,0,1.68.64v-1.68c-.93-.22-1.93-.53-1.93-1.69,0-.85.62-1.6,1.93-1.73v-.94h.69v.93a3.5,3.5,0,0,1,1.7.51l-.35.84a3.42,3.42,0,0,0-1.35-.45v1.69c.93.23,1.94.52,1.94,1.69C367.59,210.44,367,211.18,365.65,211.31Zm-.69-3.58v-1.49c-.6.09-.85.39-.85.76S364.47,207.59,365,207.73Zm1.56,1.93c0-.41-.37-.6-.87-.74v1.48C366.26,210.31,366.52,210,366.52,209.66Z" style="fill: rgb(38, 50, 56); transform-origin: 365.34px 208.315px;" id="elaru4mgj6rzm" class="animable"></path><path d="M374.82,210.33v.92h-4.33v-.73l2.33-2.21c.57-.55.67-.89.67-1.22,0-.53-.37-.84-1.09-.84a1.65,1.65,0,0,0-1.37.61l-.76-.59a2.7,2.7,0,0,1,2.22-1c1.28,0,2.1.64,2.1,1.68a2.35,2.35,0,0,1-1,1.85l-1.57,1.5Z" style="fill: rgb(38, 50, 56); transform-origin: 372.545px 208.259px;" id="elqhrkxedbe9" class="animable"></path><path d="M376.87,210.61a1.92,1.92,0,0,1-.19.72l-.43,1.18h-.68l.34-1.28a.64.64,0,0,1-.4-.62.68.68,0,1,1,1.36,0Z" style="fill: rgb(38, 50, 56); transform-origin: 376.19px 211.22px;" id="elock5d5pyxhs" class="animable"></path><path d="M381.91,210.33v.92h-4.33v-.73l2.33-2.21c.57-.55.67-.89.67-1.22,0-.53-.37-.84-1.09-.84a1.65,1.65,0,0,0-1.37.61l-.76-.59a2.7,2.7,0,0,1,2.23-1c1.27,0,2.09.64,2.09,1.68a2.35,2.35,0,0,1-1,1.85l-1.57,1.5Z" style="fill: rgb(38, 50, 56); transform-origin: 379.635px 208.258px;" id="elhww04zmisb9" class="animable"></path><path d="M386.8,209.45c0,1-.74,1.88-2.32,1.88a3.65,3.65,0,0,1-2.2-.68l.46-.84a2.78,2.78,0,0,0,1.72.57c.78,0,1.24-.34,1.24-.89s-.36-.92-1.57-.92h-1.42l.31-3.19h3.44v.92h-2.52l-.13,1.35h.56C386.11,207.65,386.8,208.41,386.8,209.45Z" style="fill: rgb(38, 50, 56); transform-origin: 384.54px 208.355px;" id="elezcrxnes0rt" class="animable"></path><path d="M409.84,218.72c0,.14-10.75.26-24,.26s-24-.12-24-.26,10.76-.26,24-.26S409.84,218.58,409.84,218.72Z" style="fill: rgb(38, 50, 56); transform-origin: 385.84px 218.72px;" id="elvsuy9muuqcs" class="animable"></path><path d="M384.19,222.63c0,.14-5,.26-11.16.26s-11.15-.12-11.15-.26,5-.26,11.15-.26S384.19,222.49,384.19,222.63Z" style="fill: rgb(38, 50, 56); transform-origin: 373.035px 222.63px;" id="elwwt2qsc6ke" class="animable"></path><path d="M279.56,357v.94h-.69V357a3.65,3.65,0,0,1-2.05-.7l.38-.84a3.18,3.18,0,0,0,1.67.63v-1.67c-.93-.23-1.92-.53-1.92-1.69,0-.86.62-1.6,1.92-1.73v-.95h.69V351a3.69,3.69,0,0,1,1.7.51l-.34.85a3.52,3.52,0,0,0-1.36-.45v1.69c.93.23,1.94.52,1.94,1.68C281.5,356.12,280.88,356.86,279.56,357Zm-.69-3.59v-1.49c-.59.1-.84.4-.84.77S278.39,353.26,278.87,353.4Zm1.56,1.94c0-.41-.37-.6-.87-.75v1.49C280.17,356,280.43,355.7,280.43,355.34Z" style="fill: rgb(38, 50, 56); transform-origin: 279.16px 353.995px;" id="elr2g0xi5v5sj" class="animable"></path><path d="M284.48,354c0-1.93,1.06-3,2.45-3s2.45,1.08,2.45,3-1.05,3-2.45,3S284.48,355.92,284.48,354Zm3.81,0c0-1.41-.56-2.07-1.36-2.07s-1.35.66-1.35,2.07.55,2.07,1.35,2.07S288.29,355.41,288.29,354Z" style="fill: rgb(38, 50, 56); transform-origin: 286.93px 354px;" id="ellsrs27wfjm" class="animable"></path><path d="M291.36,356.29a1.92,1.92,0,0,1-.19.72l-.43,1.18h-.67l.33-1.28a.65.65,0,0,1-.39-.62.68.68,0,1,1,1.35,0Z" style="fill: rgb(38, 50, 56); transform-origin: 290.685px 356.859px;" id="el91s70zzd1iw" class="animable"></path><path d="M296.33,355.12c0,1-.74,1.89-2.32,1.89a3.65,3.65,0,0,1-2.2-.68l.46-.85a2.78,2.78,0,0,0,1.72.58c.78,0,1.24-.34,1.24-.9s-.36-.91-1.57-.91h-1.42l.31-3.19H296V352h-2.52l-.13,1.36h.56C295.64,353.33,296.33,354.08,296.33,355.12Z" style="fill: rgb(38, 50, 56); transform-origin: 294.07px 354.035px;" id="el5y38xhetyme" class="animable"></path><path d="M297,354c0-1.93,1.06-3,2.45-3s2.45,1.08,2.45,3-1.05,3-2.45,3S297,355.92,297,354Zm3.81,0c0-1.41-.56-2.07-1.36-2.07s-1.35.66-1.35,2.07.55,2.07,1.35,2.07S300.77,355.41,300.77,354Z" style="fill: rgb(38, 50, 56); transform-origin: 299.45px 354px;" id="eljnutgwq550r" class="animable"></path><path d="M323.76,364.4c0,.14-10.76.26-24,.26s-24-.12-24-.26,10.75-.26,24-.26S323.76,364.25,323.76,364.4Z" style="fill: rgb(38, 50, 56); transform-origin: 299.76px 364.4px;" id="ellc0ko89oyxl" class="animable"></path><path d="M298.1,368.31c0,.14-5,.26-11.15.26s-11.15-.12-11.15-.26,5-.26,11.15-.26S298.1,368.16,298.1,368.31Z" style="fill: rgb(38, 50, 56); transform-origin: 286.95px 368.31px;" id="elgwqnw3wgbc" class="animable"></path><path d="M361.75,325.26v.94h-.68v-.93a3.66,3.66,0,0,1-2.06-.7l.38-.84a3.19,3.19,0,0,0,1.68.63v-1.67c-.93-.23-1.93-.53-1.93-1.69,0-.86.62-1.6,1.93-1.73v-.95h.68v.93a3.69,3.69,0,0,1,1.7.51l-.34.85a3.46,3.46,0,0,0-1.36-.45v1.69c.93.23,1.94.52,1.94,1.68C363.69,324.39,363.07,325.13,361.75,325.26Zm-.68-3.59v-1.49c-.6.1-.85.4-.85.77S360.58,321.53,361.07,321.67Zm1.55,1.94c0-.41-.37-.6-.87-.75v1.49C362.36,324.25,362.62,324,362.62,323.61Z" style="fill: rgb(38, 50, 56); transform-origin: 361.35px 322.26px;" id="elji20w7ddsg" class="animable"></path><path d="M368.7,319.33v5.86h-1.09v-4.95h-1.24v-.91Z" style="fill: rgb(38, 50, 56); transform-origin: 367.535px 322.26px;" id="el7lndcrb4cxp" class="animable"></path><path d="M371.21,324.56a1.92,1.92,0,0,1-.19.72l-.43,1.18h-.68l.33-1.28a.65.65,0,0,1-.39-.62.68.68,0,1,1,1.36,0Z" style="fill: rgb(38, 50, 56); transform-origin: 370.53px 325.167px;" id="elmgstoa88ke" class="animable"></path><path d="M371.81,322.26c0-1.93,1.06-3,2.45-3s2.45,1.08,2.45,3-1,3-2.45,3S371.81,324.19,371.81,322.26Zm3.81,0c0-1.41-.56-2.07-1.36-2.07s-1.35.66-1.35,2.07.55,2.07,1.35,2.07S375.62,323.68,375.62,322.26Z" style="fill: rgb(38, 50, 56); transform-origin: 374.26px 322.26px;" id="elq6qcmt9n0i" class="animable"></path><path d="M377.45,322.26c0-1.93,1.06-3,2.45-3s2.45,1.08,2.45,3-1.05,3-2.45,3S377.45,324.19,377.45,322.26Zm3.81,0c0-1.41-.56-2.07-1.36-2.07s-1.35.66-1.35,2.07.55,2.07,1.35,2.07S381.26,323.68,381.26,322.26Z" style="fill: rgb(38, 50, 56); transform-origin: 379.9px 322.26px;" id="elcj79fjqfqho" class="animable"></path><path d="M406,332.67c0,.14-10.76.26-24,.26s-24-.12-24-.26,10.75-.27,24-.27S406,332.52,406,332.67Z" style="fill: rgb(38, 50, 56); transform-origin: 382px 332.665px;" id="elmmyd3fh1kl" class="animable"></path><path d="M380.29,336.58c0,.14-5,.26-11.15.26s-11.15-.12-11.15-.26,5-.27,11.15-.27S380.29,336.43,380.29,336.58Z" style="fill: rgb(38, 50, 56); transform-origin: 369.14px 336.575px;" id="elo6e4caatkc" class="animable"></path><path d="M369.76,108.53c0,.14-11.59.26-25.88.26s-25.89-.12-25.89-.26,11.59-.26,25.89-.26S369.76,108.38,369.76,108.53Z" style="fill: #FF81AE; transform-origin: 343.875px 108.53px;" id="ely1jk07l4gzf" class="animable"></path></g><g id="freepik--Character--inject-291" class="animable" style="transform-origin: 150.407px 292.773px;"><path d="M32.6,419.05a6.92,6.92,0,0,0-6.5,5.54A66.68,66.68,0,0,0,24.57,432s-5.87,5.28,0,6.69,8-6.5,8-6.5l.9-13.18Z" style="fill: rgb(255, 190, 157); transform-origin: 27.7156px 428.934px;" id="el5uqabg7lrgx" class="animable"></path><path d="M91.38,318s18.34-61.59,20.21-64.24c3.08-4.39,32.77-17.59,32.77-17.59l8-16.24L201.67,212l12.23,15.74L248.27,253l-2.4,87.12-1.28,60.83,6.51,75.94L95,476.6l7.06-16,7.41-138.12Z" style="fill: #FF81AE; transform-origin: 171.24px 344.445px;" id="elloi34tedflp" class="animable"></path><path d="M112.53,309.69a1.65,1.65,0,0,1-.06-.5c0-.39,0-.86-.08-1.43,0-1.24-.11-3-.15-5.25-.08-4.44-.08-10.57.11-17.34s.55-12.89.89-17.32c.16-2.21.32-4,.45-5.23l.15-1.42a2.76,2.76,0,0,1,.09-.49,1.48,1.48,0,0,1,0,.5c0,.38,0,.85-.06,1.42-.07,1.32-.17,3.09-.29,5.25-.24,4.43-.54,10.54-.73,17.31s-.25,12.88-.26,17.32c0,2.16,0,3.93,0,5.25,0,.57,0,1,0,1.43A1.77,1.77,0,0,1,112.53,309.69Z" style="fill: rgb(38, 50, 56); transform-origin: 113.07px 285.2px;" id="eldsfbsx48gzc" class="animable"></path><g id="el4qgyr3fm24x"><g style="opacity: 0.3; transform-origin: 163.029px 382.541px;" class="animable" id="elmknynhlg1r"><path d="M147.89,292a3,3,0,0,1,.57-1.93,5,5,0,0,1,5.83-1.44c2.61,1.25,3.91,4.25,4.44,7.1.57,3.12.49,6.34,1.08,9.46s2,6.3,4.75,7.91c3.39,2,7.84,1.1,11.4,2.78,5.3,2.49,6.53,9.38,6.8,15.24.5,11.09,0,22.19-.46,33.28l-3.06,70.82-2.79,35.53-14.36,6.1L143.09,352Z" id="el8e5354gjex9" class="animable" style="transform-origin: 163.029px 382.541px;"></path></g></g><path d="M152,281.88a1,1,0,0,1-.37.2,2.52,2.52,0,0,1-1.22.12,4.19,4.19,0,0,1-3.26-2.85,7.54,7.54,0,0,1-.29-3.08,33.13,33.13,0,0,1,.58-3.45c.48-2.42,1-5.06,1.56-7.83,1.12-5.55,2.16-10.57,2.94-14.2l1-4.29a10.59,10.59,0,0,1,.41-1.56,8.74,8.74,0,0,1-.21,1.6c-.21,1.11-.47,2.57-.79,4.33-.69,3.64-1.68,8.67-2.8,14.22-.57,2.77-1.11,5.41-1.6,7.82s-1,4.59-.41,6.33a4,4,0,0,0,2.94,2.76A3.48,3.48,0,0,0,152,281.88Z" style="fill: rgb(38, 50, 56); transform-origin: 150.081px 263.584px;" id="el29r43x2rocf" class="animable"></path><path d="M157.06,258.71c0,.05-.41.05-1.09.26a5.07,5.07,0,0,0-2.41,1.7,4.26,4.26,0,0,0-.74,4.1,4.46,4.46,0,0,0,8.27.66,4.25,4.25,0,0,0-.08-4.16,5,5,0,0,0-2.11-2.06c-.64-.32-1-.38-1-.43s.1,0,.29,0a3.06,3.06,0,0,1,.82.23,4.94,4.94,0,0,1,2.35,2.06,5,5,0,0,1,.69,2.09,4.42,4.42,0,0,1-.5,2.48,4.92,4.92,0,0,1-9.16-.73,4.39,4.39,0,0,1-.1-2.53,5.06,5.06,0,0,1,3.65-3.61,3,3,0,0,1,.85-.1A.78.78,0,0,1,157.06,258.71Z" style="fill: rgb(38, 50, 56); transform-origin: 157.109px 263.555px;" id="elwthxkxt95ej" class="animable"></path><polygon points="173.85 322.38 83.69 306.06 41.6 315.3 135.78 332.25 173.85 322.38" style="fill: #FF81AE; transform-origin: 107.725px 319.155px;" id="el3k2rl6tcpif" class="animable"></polygon><g id="elfrfvy12a5qj"><g style="opacity: 0.6; transform-origin: 107.725px 319.155px;" class="animable" id="elcesi993qebb"><polygon points="173.85 322.38 83.69 306.06 41.6 315.3 135.78 332.25 173.85 322.38" id="elhvdjncptbjn" class="animable" style="transform-origin: 107.725px 319.155px;"></polygon></g></g><path d="M116.2,361.7c1.22-16.62,5.78-58.83,9.2-75.14,1-4.88,2.2-9.87,5-14s7.74-7.15,12.66-6.39c4.4.68,7.94,4.25,9.72,8.33a29.5,29.5,0,0,1,2.27,13.07c-.85,20.16-2.59,42.74-2.57,61.43" style="fill: rgb(69, 90, 100); transform-origin: 135.647px 313.876px;" id="eltus8gkxndqr" class="animable"></path><path d="M146.73,322.12a33.82,33.82,0,0,1-3.34,1.06,67,67,0,0,0-15.33,6.95,33.2,33.2,0,0,1-3,1.82s.23-.25.71-.63,1.19-.89,2.09-1.5a53.25,53.25,0,0,1,7.43-4.12,51.77,51.77,0,0,1,8-2.87c1.05-.28,1.91-.48,2.5-.59A3.66,3.66,0,0,1,146.73,322.12Z" style="fill: rgb(38, 50, 56); transform-origin: 135.895px 327.035px;" id="el5bge60l4rlp" class="animable"></path><path d="M148.23,302.94c0,.08-1.35.38-3.51,1.05a47.53,47.53,0,0,0-15.53,8.16c-1.77,1.4-2.8,2.36-2.86,2.3a4.27,4.27,0,0,1,.65-.75c.44-.46,1.11-1.09,2-1.83a40.05,40.05,0,0,1,7.37-5,40.55,40.55,0,0,1,8.29-3.25,25.75,25.75,0,0,1,2.63-.59A3.15,3.15,0,0,1,148.23,302.94Z" style="fill: rgb(38, 50, 56); transform-origin: 137.28px 308.693px;" id="elieqzuma6qk" class="animable"></path><path d="M146.21,287.5c0,.09-1.07.14-2.76.45a24.19,24.19,0,0,0-6.33,2.11,24.47,24.47,0,0,0-5.5,3.78c-1.27,1.16-2,2-2,1.93s.12-.25.41-.64a14.06,14.06,0,0,1,1.35-1.56,21,21,0,0,1,12-6,14.75,14.75,0,0,1,2.06-.14C145.94,287.44,146.2,287.46,146.21,287.5Z" style="fill: rgb(38, 50, 56); transform-origin: 137.915px 291.602px;" id="elcgz72zpsvpq" class="animable"></path><path d="M135,335.58a.3.3,0,0,0,0,.09v57.7c0,2.53-2,5.14-5.79,7.12s-9.2,3.33-16,3.34h-.09c-13.65,0-21.81-5.39-21.81-10.46v-57.7a.55.55,0,0,0,0-.09s0-.07,0-.11c0-5.64,4.17-11.53,8.35-17.35,2.8-3.88,3.47-9.48,3.6-12.76,0-.4,0-.75,0-1.07h-.38a3,3,0,0,1-3.25-2.79v-2.44a3,3,0,0,1,3.25-2.81h20.5a3.3,3.3,0,0,1,3,1.71,2.57,2.57,0,0,1,.25,1.1v2.44a3,3,0,0,1-3.26,2.79h-.37c0,.32,0,.67,0,1.07.13,3.28.8,8.88,3.61,12.76,4.17,5.82,8.32,11.71,8.35,17.35C135,335.51,135,335.56,135,335.58Z" style="fill: rgb(250, 250, 250); transform-origin: 113.155px 350.035px;" id="elqfx1q48m8ro" class="animable"></path><path d="M135,335.58a4.35,4.35,0,0,0,0-.59,14.89,14.89,0,0,0-.21-1.72,22.52,22.52,0,0,0-2.39-6.26,84.45,84.45,0,0,0-5.9-8.95,18.21,18.21,0,0,1-2.68-6.21,33.42,33.42,0,0,1-.92-7.55v-.18h.18a3.8,3.8,0,0,0,2.17-.51,2.6,2.6,0,0,0,1.26-1.81c0-.77,0-1.64,0-2.47a2.49,2.49,0,0,0-.89-2.13,3.42,3.42,0,0,0-2.32-.76H115l-11.81,0a3.4,3.4,0,0,0-2.66.94,2.42,2.42,0,0,0-.64,1.26,15.06,15.06,0,0,0,0,1.53c0,.51,0,1.09,0,1.56a2.43,2.43,0,0,0,.62,1.3,3.4,3.4,0,0,0,2.77,1h.24v.25a34.86,34.86,0,0,1-.76,7A19.25,19.25,0,0,1,100,318c-1.41,2-2.86,4-4.2,6.12a33,33,0,0,0-3.4,6.73,15.26,15.26,0,0,0-.81,3.72c-.07,1.25,0,2.59,0,3.89v24.3c0,9.71,0,19.2,0,28.36a17.47,17.47,0,0,0,.16,3.35,6.58,6.58,0,0,0,1.57,2.82A15.56,15.56,0,0,0,98.69,401a30.43,30.43,0,0,0,6.2,1.85,42.47,42.47,0,0,0,6.31.71,43.05,43.05,0,0,0,12.14-1.11,26.56,26.56,0,0,0,5.49-2,14.08,14.08,0,0,0,4.46-3.35,7,7,0,0,0,1.31-2.34,8.62,8.62,0,0,0,.22-2.65v-5.32c0-3.47,0-6.81,0-10,0-12.72.06-23,.08-30.16s.09-11.06.09-11.06a2.94,2.94,0,0,1,0,.73q0,.75,0,2.13c0,1.89,0,4.65,0,8.2,0,7.14,0,17.44.08,30.16,0,3.18,0,6.52,0,10v6.68a5.6,5.6,0,0,1-.22,1.41,7.28,7.28,0,0,1-1.39,2.49,14.29,14.29,0,0,1-4.59,3.47,27.26,27.26,0,0,1-5.57,2A43.74,43.74,0,0,1,111.18,404a42.23,42.23,0,0,1-6.38-.71,31.25,31.25,0,0,1-6.31-1.88,15.74,15.74,0,0,1-5.56-3.79,6.94,6.94,0,0,1-1.69-3,17,17,0,0,1-.18-3.47V338.48c0-1.32,0-2.6,0-3.93a16,16,0,0,1,.84-3.84,33.26,33.26,0,0,1,3.46-6.84c1.34-2.13,2.81-4.14,4.22-6.13a19,19,0,0,0,2.67-6.56,35.2,35.2,0,0,0,.77-6.88l.23.23a3.87,3.87,0,0,1-3.11-1.15,2.8,2.8,0,0,1-.73-1.55c0-.59,0-1.08,0-1.62a14.72,14.72,0,0,1,0-1.61,2.89,2.89,0,0,1,.77-1.49,3.88,3.88,0,0,1,3-1.08l11.81,0h8.25a3.82,3.82,0,0,1,2.56.86,2.84,2.84,0,0,1,1,2.42c0,.86,0,1.65,0,2.52a2.93,2.93,0,0,1-1.42,2.06,4.09,4.09,0,0,1-2.36.54l.16-.16c.09,5.27,1.11,10.15,3.49,13.61a82.49,82.49,0,0,1,5.84,9,21.68,21.68,0,0,1,2.32,6.33A13.51,13.51,0,0,1,135,335,1.63,1.63,0,0,1,135,335.58Z" style="fill: rgb(38, 50, 56); transform-origin: 113.054px 350.031px;" id="elwpdwmmjoy1j" class="animable"></path><path d="M121.88,304.15a78.41,78.41,0,0,1-9.12.26,78.66,78.66,0,0,1-9.13-.26,81.43,81.43,0,0,1,9.13-.26A81.17,81.17,0,0,1,121.88,304.15Z" style="fill: rgb(38, 50, 56); transform-origin: 112.755px 304.152px;" id="elvdubty7novg" class="animable"></path><path d="M133.18,343.29c-1.84-1.2-4.27-.67-6.25.27s-3.85,2.25-6,2.59c-2.53.41-5.08-.6-7.33-1.87s-4.38-2.84-6.8-3.71a13.24,13.24,0,0,0-13.64,3.22v49.54s2.72,8.45,21.88,7.13,17.65-9.79,17.65-9.79Z" style="fill: #FF81AE; transform-origin: 113.17px 370.237px;" id="elvgnd0893bw" class="animable"></path><path d="M82.42,309.57a14,14,0,0,0-11.83-16,1.42,1.42,0,0,0-1,.11c-.41.28-.42.87-.38,1.36a17,17,0,0,0,13.2,15" style="fill: rgb(69, 90, 100); transform-origin: 75.8899px 301.782px;" id="elpn6662muyq8" class="animable"></path><path d="M62.75,335.48c3.54,7.3,8.63,12.22,14.94,12.46,1.26,0,2.21-.79,3.41-.86a8,8,0,0,1,2,.76,2.88,2.88,0,0,0,1,.24c6.52-.35,12.07-4.93,15.81-12.6,5.21-10.73,3.6-22.26-3.59-25.77a17.62,17.62,0,0,0-2.94-1.15,12.39,12.39,0,0,0-3.57-.42A27,27,0,0,0,81.71,310l-.35.13c-5.85-2.58-10.51-2.6-15-.41C59.13,313.22,57.53,324.75,62.75,335.48Z" style="fill: #FF81AE; transform-origin: 81.3256px 328.106px;" id="elaodsouwedgl" class="animable"></path><path d="M62.87,324.61a5.69,5.69,0,0,1-.6-2.16,11.6,11.6,0,0,1,3.65-9.87,5.63,5.63,0,0,1,1.86-1.25c0,.08-.66.54-1.61,1.51a12.93,12.93,0,0,0-2.77,4.42,12.66,12.66,0,0,0-.76,5.16C62.72,323.76,63,324.58,62.87,324.61Z" style="fill: rgb(250, 250, 250); transform-origin: 64.9856px 317.97px;" id="elmu4fe8ewp2" class="animable"></path><path d="M64.2,329.71c-.14,0-.38-.47-.53-1.13s-.16-1.21,0-1.24.37.47.53,1.13S64.34,329.68,64.2,329.71Z" style="fill: rgb(250, 250, 250); transform-origin: 63.9332px 328.524px;" id="el6s3irw6hux7" class="animable"></path><path d="M97.28,292c0,.09-1.34.61-3.37,1.83a26.34,26.34,0,0,0-3.36,2.4A29.51,29.51,0,0,0,87,299.83a30,30,0,0,0-2.82,4.2,26.47,26.47,0,0,0-1.68,3.77c-.79,2.22-1,3.68-1.13,3.66a4.64,4.64,0,0,1,.11-1,7.81,7.81,0,0,1,.24-1.19,15.13,15.13,0,0,1,.43-1.56,23.69,23.69,0,0,1,1.61-3.88,25.24,25.24,0,0,1,6.49-7.93,23,23,0,0,1,3.49-2.35c.51-.31,1-.52,1.44-.73a9.14,9.14,0,0,1,1.12-.47A4.39,4.39,0,0,1,97.28,292Z" style="fill: rgb(38, 50, 56); transform-origin: 89.325px 301.73px;" id="elyp6h1g2kkvi" class="animable"></path><path d="M41.6,315.3,30.27,458.22l105.6,25.53s36.84-12.49,37.34-13.34.64-148,.64-148l-38.07,9.87Z" style="fill: #FF81AE; transform-origin: 102.06px 399.525px;" id="elkpdl0828rui" class="animable"></path><g id="elmlooca94kb"><g style="opacity: 0.4; transform-origin: 102.06px 399.525px;" class="animable" id="ele4ypotrn62j"><path d="M41.6,315.3,30.27,458.22l105.6,25.53s36.84-12.49,37.34-13.34.64-148,.64-148l-38.07,9.87Z" id="el41r1vw8uh3y" class="animable" style="transform-origin: 102.06px 399.525px;"></path></g></g><path d="M207.23,148.82l-5.89,83.41A26,26,0,0,1,175.4,256.4h0a26,26,0,0,1-26-27.7c.52-7.94,1-14.45,1-14.45s-20.19-3.14-20.44-23.33c-.14-11.66,1.87-38.12,3.59-58.39A26.48,26.48,0,0,1,160,108.3h12.19A37.37,37.37,0,0,1,207.23,148.82Z" style="fill: rgb(255, 190, 157); transform-origin: 168.661px 182.35px;" id="elhrrb3s1m6kt" class="animable"></path><path d="M150.44,214.25s12.73.75,26.29-7.77c0,0-6.5,14.69-26.65,12.87Z" style="fill: rgb(235, 153, 110); transform-origin: 163.405px 212.993px;" id="eldfrwsnent7b" class="animable"></path><path d="M137.38,153.35c.36.38,2.54-1.24,5.65-1.23s5.37,1.56,5.71,1.18c.16-.17-.2-.84-1.19-1.57a8,8,0,0,0-4.57-1.41,7.74,7.74,0,0,0-4.5,1.45C137.53,152.51,137.21,153.19,137.38,153.35Z" style="fill: rgb(38, 50, 56); transform-origin: 143.057px 151.864px;" id="elt9zjmrdm5c" class="animable"></path><path d="M171,156.92a2.9,2.9,0,0,0,2.78,2.91,2.77,2.77,0,0,0,3-2.6,2.88,2.88,0,0,0-2.78-2.91A2.76,2.76,0,0,0,171,156.92Z" style="fill: rgb(38, 50, 56); transform-origin: 173.89px 157.075px;" id="el8u0jzo2oh1w" class="animable"></path><path d="M140.18,156.92a2.89,2.89,0,0,0,2.78,2.91,2.76,2.76,0,0,0,3-2.6,2.87,2.87,0,0,0-2.77-2.91A2.75,2.75,0,0,0,140.18,156.92Z" style="fill: rgb(38, 50, 56); transform-origin: 143.07px 157.074px;" id="els3zlhgbly7" class="animable"></path><path d="M167.57,153.36c.36.37,2.55-1.25,5.65-1.24s5.37,1.56,5.71,1.18c.16-.17-.2-.84-1.19-1.57a8,8,0,0,0-4.57-1.41,7.74,7.74,0,0,0-4.5,1.45C167.72,152.51,167.4,153.19,167.57,153.36Z" style="fill: rgb(38, 50, 56); transform-origin: 173.247px 151.867px;" id="elcood9jdamel" class="animable"></path><path d="M156.31,176.36c0-.17-1.91-.5-5-.9-.79-.09-1.54-.24-1.67-.78a4,4,0,0,1,.52-2.35l2.35-6c3.25-8.59,5.61-15.65,5.26-15.78s-3.27,6.73-6.52,15.32Q150,169,149,171.9a4.67,4.67,0,0,0-.41,3.11,2,2,0,0,0,1.31,1.16,5.39,5.39,0,0,0,1.34.19C154.35,176.53,156.3,176.54,156.31,176.36Z" style="fill: rgb(38, 50, 56); transform-origin: 153.145px 163.52px;" id="elmndvbhsglw" class="animable"></path><path d="M165.44,178.51c-.5,0-.51,3.34-3.39,5.73s-6.47,2-6.5,2.49c0,.21.8.65,2.32.7a8.41,8.41,0,0,0,5.42-1.89,7.35,7.35,0,0,0,2.63-4.81C166.05,179.33,165.67,178.49,165.44,178.51Z" style="fill: rgb(38, 50, 56); transform-origin: 160.748px 182.97px;" id="elka7zo44pn3" class="animable"></path><path d="M166.77,143.27c.31.84,3.4.44,7,.88s6.59,1.43,7.07.68c.22-.36-.3-1.16-1.48-2a11.88,11.88,0,0,0-5.24-1.83,11.75,11.75,0,0,0-5.51.65C167.31,142.21,166.64,142.87,166.77,143.27Z" style="fill: rgb(38, 50, 56); transform-origin: 173.822px 143.008px;" id="elv2ul8lmyhx7" class="animable"></path><path d="M137.81,144.47c.55.71,2.69,0,5.26-.06s4.74.48,5.25-.26c.21-.36-.13-1.07-1.08-1.73a7.58,7.58,0,0,0-8.46.26C137.87,143.4,137.57,144.13,137.81,144.47Z" style="fill: rgb(38, 50, 56); transform-origin: 143.055px 143.02px;" id="elogrct2aykdc" class="animable"></path><path d="M200.42,164c.35-.15,13.88-4.1,13.44,9.7s-14.21,10.51-14.22,10.12S200.42,164,200.42,164Z" style="fill: rgb(255, 190, 157); transform-origin: 206.755px 173.901px;" id="elottwhke83n" class="animable"></path><path d="M204,178.69c.06,0,.24.18.64.38a2.39,2.39,0,0,0,1.79.09c1.48-.49,2.78-2.76,2.92-5.25a7.77,7.77,0,0,0-.56-3.46,2.79,2.79,0,0,0-1.75-1.91,1.22,1.22,0,0,0-1.44.62c-.2.38-.12.66-.19.68s-.29-.24-.16-.81a1.6,1.6,0,0,1,.57-.85,1.82,1.82,0,0,1,1.34-.31,3.41,3.41,0,0,1,2.45,2.22,8.28,8.28,0,0,1,.71,3.88c-.18,2.78-1.69,5.33-3.7,5.85a2.59,2.59,0,0,1-2.19-.44C204,179,204,178.72,204,178.69Z" style="fill: rgb(235, 153, 110); transform-origin: 207.167px 173.873px;" id="eldwh89hih7y" class="animable"></path><path d="M208.1,163.5c-2.1-.51-5.74,1.44-6.64,3.41s-1.1,4.2-2,6.17-2.92,3.76-5,3.26a4.24,4.24,0,0,1-2.87-3.15,11.48,11.48,0,0,1,0-4.45c.81-6.45,2.16-12.84,2.42-19.33s-.66-13.24-4.07-18.77-9.67-9.6-16.15-9.08c-4.29.35-8.22,2.59-12.48,3.18a16.84,16.84,0,0,1-14-4.67c-.47-.46-2.62-1.89-2.62-1.89,0-.33.31-3.21,1.45-4.26,8.45-7.82,23.69-10,34.86-7.19s21.64,10.69,26.44,21.16,3.38,25,.73,35.61" style="fill: rgb(38, 50, 56); transform-origin: 177.647px 140.991px;" id="elqqwq72czqfa" class="animable"></path><path d="M131.38,128.89c1.81,4.19,6.43,6.63,11,7.09s9.08-.72,13.47-2,16.18-3.2,20.75-3.06c.68,0,1.5,0,1.87-.57.48-.77-.29-1.7-1-2.25-6-4.72-20.57-7.61-28.21-7.93s-15.65,3-19.79,9.39" style="fill: rgb(38, 50, 56); transform-origin: 154.045px 128.115px;" id="elkjmcsbiaey" class="animable"></path><path d="M133.37,129.41s53-17,75.88,28.79c0,0,3.42-11.47,3.42-17.62,0-4.1-2.45-28.56-27.61-36.25C185.06,104.33,147.15,89.87,133.37,129.41Z" style="fill: #FF81AE; transform-origin: 173.02px 129.975px;" id="elimk4wno6df" class="animable"></path><g id="elq14o5zg6qgd"><g style="opacity: 0.4; transform-origin: 173px 129.975px;" class="animable" id="elqqgfco2c5ks"><path d="M133.37,129.41a24.6,24.6,0,0,1,16.84-7.64c15.63-.7,44.87,8.09,59,36.43,0,0,3.42-11.47,3.42-17.62,0-4.1-2.45-28.56-27.61-36.25C185.06,104.33,147.15,89.87,133.37,129.41Z" id="elc7r6oq0zwru" class="animable" style="transform-origin: 173px 129.975px;"></path></g></g><path d="M207,152.83a99.84,99.84,0,0,0-30.86-29.55C164,115.67,143.87,108.15,130,104.46c-4.16-1.1-8.5-2.07-12.75-1.33s-8.41,3.56-9.46,7.74c-1.32,5.23,8,13.3,12.33,16.47a141.36,141.36,0,0,0,13.26,7.83s-.12-9.7,15.41-11.7C169.9,120.75,207,152.83,207,152.83Z" style="fill: #FF81AE; transform-origin: 157.332px 127.85px;" id="el9e8oyaa76vj" class="animable"></path><path d="M163.6,113.25s-7.64-4.22-15.3-5.2a19.23,19.23,0,0,1,4.16-2.5,39.57,39.57,0,0,1,11.92,4Z" style="fill: rgb(250, 250, 250); transform-origin: 156.34px 109.4px;" id="elkwyn4khfi0n" class="animable"></path><path d="M230.14,250.84s-14.48,16.55-12.88,39.58c.22,3.19.38,7.64.77,10.82,2.44,19.76,6.22,38.1,6.22,38.1h1.38l50.49-12.47s-7.61-43.83-9.36-49.65C261.17,258.59,242,248.34,242,248.34Z" style="fill: #FF81AE; transform-origin: 246.628px 293.84px;" id="elb19flvzoe1d" class="animable"></path><path d="M173.21,470.41s0-.25,0-.74,0-1.24,0-2.2c0-1.94,0-4.78,0-8.45,0-7.37,0-18,.06-31.32.09-26.59.22-63.59.37-105.32l.32.25-19.2,5-18.86,4.89.19-.25c.26,20.92.19,40.66.09,58.5s-.2,33.77-.28,47.09,0,24,0,31.4c0,3.68,0,6.53,0,8.48v2.2c0,.49,0,.74,0,.74s0-.25,0-.74,0-1.24,0-2.2c0-2-.07-4.8-.13-8.48-.09-7.37-.15-18.08-.14-31.4s.11-29.26.17-47.09.12-37.58-.15-58.49v-.21l.2-.05,18.85-4.89,19.21-5,.33-.09v.34c-.22,41.73-.41,78.74-.54,105.32-.09,13.28-.17,23.95-.22,31.32,0,3.67-.06,6.51-.08,8.45,0,1,0,1.69,0,2.2S173.21,470.41,173.21,470.41Z" style="fill: rgb(38, 50, 56); transform-origin: 154.934px 401.36px;" id="el7bgc31e1vgj" class="animable"></path><path d="M149.83,221.08s-2,19.21,4.46,22.2c7.29,3.36,14.56.07,19-2.78,11.91-7.6,29.61-28.71,29.61-28.71l12,15.58s-30.22,36.32-36.29,36.08c-4-.15-10.15-4-14-6.71a26,26,0,0,1-5.57-5.27l-5.23-6.65c-6.53,3.22-11.81,7.35-15.46,12.64,0,0-1.74-13.45,1.39-19.55s9.37-16.63,9.37-16.63Z" style="fill: #FF81AE; transform-origin: 176.384px 237.621px;" id="el0hewqz3q7fj9" class="animable"></path><path d="M139.37,238.43a1.25,1.25,0,0,1-.12.33c-.09.24-.22.55-.39.94a21,21,0,0,0-.89,3.82,59.75,59.75,0,0,0,0,14.4l-.36-.07a26.55,26.55,0,0,1,6.48-7.38,48.24,48.24,0,0,1,9.58-6.07l.16-.08.12.14c2.11,2.45,4.34,5,6.69,7.59a48.14,48.14,0,0,0,7.89,7.28A19.73,19.73,0,0,0,173,261.7a14.71,14.71,0,0,0,2.4.65,9.82,9.82,0,0,0,2.42.09c3.25-.3,6-2.16,8.28-4.12l0,0,20.69-22.06,6-6.33,1.61-1.67.42-.43.16-.13-.12.16-.4.46-1.55,1.72-5.9,6.43-20.54,22.18h0a22.25,22.25,0,0,1-3.86,2.76,12,12,0,0,1-4.7,1.5,11,11,0,0,1-2.56-.09,14.55,14.55,0,0,1-2.49-.67,20.56,20.56,0,0,1-4.61-2.43,48.36,48.36,0,0,1-8-7.36c-2.36-2.6-4.59-5.16-6.69-7.62l.29.06a48.64,48.64,0,0,0-9.5,6A26.5,26.5,0,0,0,138,258l-.3.52-.06-.59a57.35,57.35,0,0,1,.16-14.48,19.68,19.68,0,0,1,1-3.81c.18-.42.34-.72.44-.93A2.38,2.38,0,0,1,139.37,238.43Z" style="fill: rgb(38, 50, 56); transform-origin: 176.119px 245.323px;" id="elfj1u1t54awg" class="animable"></path><g id="elkyxchoaqq7"><g style="opacity: 0.3; transform-origin: 176.453px 248.841px;" class="animable" id="elggdqmz7n8fa"><path d="M140.11,254.62a2.57,2.57,0,0,0,.74,2.93,2.44,2.44,0,0,0,2.49-.45,9.29,9.29,0,0,0,1.68-2.05,21.84,21.84,0,0,1,4.27-4.58c1.61-1.3,3.82-2.4,5.67-1.48a6.4,6.4,0,0,1,2.5,3.19c2.51,5.13,5.52,10.35,10.43,13.28s11.22,3.06,16.63,1.15a32.86,32.86,0,0,0,13.72-10.07,97,97,0,0,0,9.49-14.34c2.26-3.91,4.55-7.94,5.25-12.4-.62.35-2.08,2.6-2.7,2.95,0,0-23.31,25.67-25.5,27s-8.23,10.19-25.34-9l-5.66-6.14S143,249.84,140.11,254.62Z" id="elg8ubzkgu8og" class="animable" style="transform-origin: 176.453px 248.841px;"></path></g></g><g id="ela5fhw9zlnw4"><rect x="176.19" y="307.98" width="25.93" height="7.83" style="fill: rgb(255, 255, 255); transform-origin: 189.155px 311.895px; transform: rotate(8.72deg);" class="animable" id="el706of7rt1sm"></rect></g><path d="M271.88,327.84l-40,9.67,4.62,37.73-76.6,57.53c-3.06.43-6.2.92-7.94,1.36-4.19,1-11.59,11.55-13.68,12.6l-14.93,11.52s-1.31,5.24,5.5,4.19,14.4-6.28,15.19-6.28,3.17,1.59,2,5c-1,3-5.1,13.32-5.1,13.32l-5.07,9.3s21.92.72,28-7.41c4.16-5.52,17-21.17,17-21.17s90.17-44.36,95.58-53.65C283.82,388.91,271.88,327.84,271.88,327.84Z" style="fill: rgb(255, 190, 157); transform-origin: 201.051px 405.818px;" id="elzq4txljzwt" class="animable"></path><path d="M253.44,391.5a24.91,24.91,0,0,0-.18-4.12,14.36,14.36,0,0,0-13.55-12.26,24.82,24.82,0,0,0-4.12.23,3.81,3.81,0,0,1,1.08-.33,12.73,12.73,0,0,1,3.06-.27,14.22,14.22,0,0,1,13.89,12.58,12.75,12.75,0,0,1,0,3.07A3.82,3.82,0,0,1,253.44,391.5Z" style="fill: rgb(235, 153, 110); transform-origin: 244.651px 383.122px;" id="elkuabjiem639" class="animable"></path><path d="M153.88,469.69a11.5,11.5,0,0,1-.52,2.52,27,27,0,0,1-2.22,5.83,11.62,11.62,0,0,1-4.22,4.61,6.34,6.34,0,0,1-1.77.72,1.51,1.51,0,0,1-.7.07,15.39,15.39,0,0,0,2.28-1.1,12.56,12.56,0,0,0,4-4.55A34.85,34.85,0,0,0,153,472.1,14.76,14.76,0,0,1,153.88,469.69Z" style="fill: rgb(235, 153, 110); transform-origin: 149.165px 476.572px;" id="eltns1y477f4" class="animable"></path><path d="M164.5,466.2a9.93,9.93,0,0,1-.77,2.43,47.9,47.9,0,0,1-2.62,5.58,48.69,48.69,0,0,1-3.32,5.2,10.4,10.4,0,0,1-1.64,2,15.33,15.33,0,0,1,1.34-2.17c.86-1.31,2-3.15,3.16-5.24s2.09-4,2.74-5.47A14.82,14.82,0,0,1,164.5,466.2Z" style="fill: rgb(235, 153, 110); transform-origin: 160.325px 473.805px;" id="el1qvsdjlv0i1j" class="animable"></path><path d="M164.21,400.9a5.66,5.66,0,0,1,.18,1.28c.09.82.16,2,.2,3.49a68.63,68.63,0,0,1-3.3,22.76c-.46,1.4-.86,2.53-1.18,3.29a6.34,6.34,0,0,1-.53,1.17,5.77,5.77,0,0,1,.34-1.24c.26-.78.61-1.92,1-3.33a82,82,0,0,0,2.44-11.21,83.83,83.83,0,0,0,.84-11.44c0-1.47,0-2.66,0-3.48A6.86,6.86,0,0,1,164.21,400.9Z" style="fill: rgb(38, 50, 56); transform-origin: 162.095px 416.895px;" id="el200qfqrxloa" class="animable"></path><path d="M142.54,412.91a26.69,26.69,0,0,1,1.26,3.15c.74,2,1.77,4.66,3,7.61s2.37,5.6,3.22,7.51a27.5,27.5,0,0,1,1.31,3.13,17.24,17.24,0,0,1-1.64-3c-.94-1.88-2.15-4.51-3.37-7.47s-2.19-5.69-2.84-7.69A18.3,18.3,0,0,1,142.54,412.91Z" style="fill: rgb(38, 50, 56); transform-origin: 146.935px 423.61px;" id="ellfcxu6i32c" class="animable"></path><path d="M136.73,438.8a2.62,2.62,0,0,1-.63.18l-1.83.44c-.8.19-1.77.41-2.92.6s-2.44.47-3.9.65-3,.43-4.75.58-3.56.28-5.49.39a104.79,104.79,0,0,1-25.08-1.91c-1.89-.41-3.7-.77-5.36-1.23s-3.21-.86-4.61-1.29-2.66-.86-3.76-1.23-2-.73-2.79-1l-1.75-.7a4.62,4.62,0,0,1-.6-.28,2.48,2.48,0,0,1,.64.18l1.78.61c.76.28,1.71.62,2.81,1s2.36.78,3.77,1.15,2.94.84,4.61,1.22,3.46.79,5.35,1.18a121.38,121.38,0,0,0,12.43,1.66,119.48,119.48,0,0,0,12.54.24c1.93-.1,3.76-.17,5.47-.34s3.29-.33,4.74-.51,2.75-.4,3.9-.58,2.13-.35,2.93-.51l1.85-.34A2.92,2.92,0,0,1,136.73,438.8Z" style="fill: rgb(38, 50, 56); transform-origin: 104.995px 437.871px;" id="el5fcm35b4d1p" class="animable"></path><path d="M132.92,421.41a26.79,26.79,0,0,1-4.75-2.29,27.71,27.71,0,0,1-4.5-2.74,25.62,25.62,0,0,1,4.75,2.29A26.4,26.4,0,0,1,132.92,421.41Z" style="fill: rgb(38, 50, 56); transform-origin: 128.295px 418.895px;" id="elldn0u183ej" class="animable"></path><path d="M276.12,326.87l-.25.08-.74.2-2.86.73-10.76,2.66-37.2,9-.27.06,0-.27c-1.05-6.87-2.49-14.28-3.88-22-.91-5.15-1.7-10.2-2.24-15.1s-.78-9.67-.85-14.21a76.75,76.75,0,0,1,.75-12.85,37,37,0,0,1,3.28-10.73,26.88,26.88,0,0,1,5.52-7.43,21.65,21.65,0,0,1,5.77-3.94,19.29,19.29,0,0,1,4.22-1.33l1.14-.14a1.89,1.89,0,0,1,.39,0,1.76,1.76,0,0,1-.39.08l-1.12.2a19.43,19.43,0,0,0-4.15,1.4,22,22,0,0,0-5.66,4,27,27,0,0,0-5.39,7.38,37.1,37.1,0,0,0-3.18,10.63,77.2,77.2,0,0,0-.7,12.79c.08,4.52.34,9.26.88,14.15s1.34,9.93,2.25,15.07c1.38,7.71,2.81,15.13,3.86,22l-.31-.21,37.25-8.85,10.79-2.52,2.88-.65.75-.16A1.19,1.19,0,0,1,276.12,326.87Z" style="fill: rgb(38, 50, 56); transform-origin: 246.582px 295.595px;" id="elxaa00r0m6yi" class="animable"></path></g><defs>     <filter id="active" height="200%">         <feMorphology in="SourceAlpha" result="DILATED" operator="dilate" radius="2"></feMorphology>                <feFlood flood-color="#32DFEC" flood-opacity="1" result="PINK"></feFlood>        <feComposite in="PINK" in2="DILATED" operator="in" result="OUTLINE"></feComposite>        <feMerge>            <feMergeNode in="OUTLINE"></feMergeNode>            <feMergeNode in="SourceGraphic"></feMergeNode>        </feMerge>    </filter>    <filter id="hover" height="200%">        <feMorphology in="SourceAlpha" result="DILATED" operator="dilate" radius="2"></feMorphology>                <feFlood flood-color="#ff0000" flood-opacity="0.5" result="PINK"></feFlood>        <feComposite in="PINK" in2="DILATED" operator="in" result="OUTLINE"></feComposite>        <feMerge>            <feMergeNode in="OUTLINE"></feMergeNode>            <feMergeNode in="SourceGraphic"></feMergeNode>        </feMerge>            <feColorMatrix type="matrix" values="0   0   0   0   0                0   1   0   0   0                0   0   0   0   0                0   0   0   1   0 "></feColorMatrix>    </filter></defs></svg>